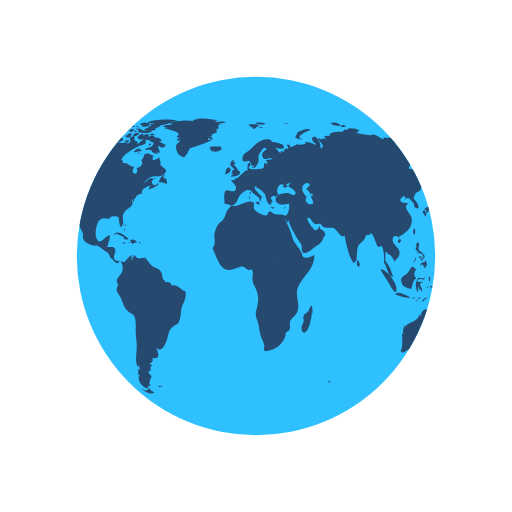
t = 0.00 s
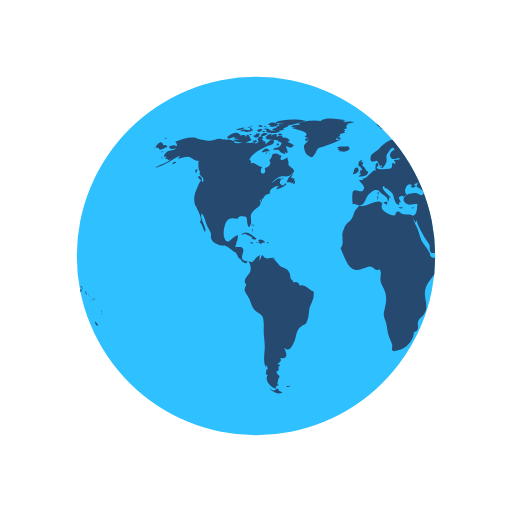
t = 0.50 s
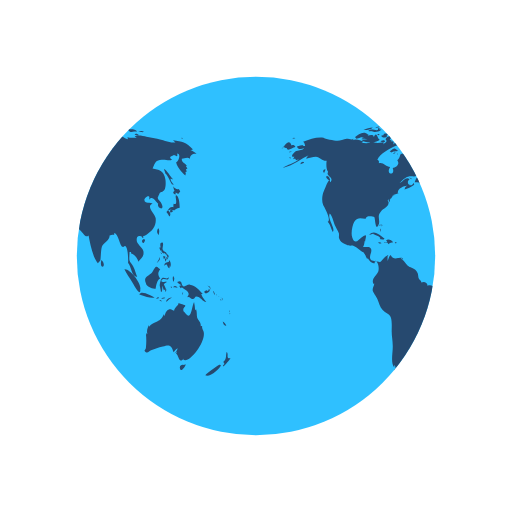
t = 1.00 s
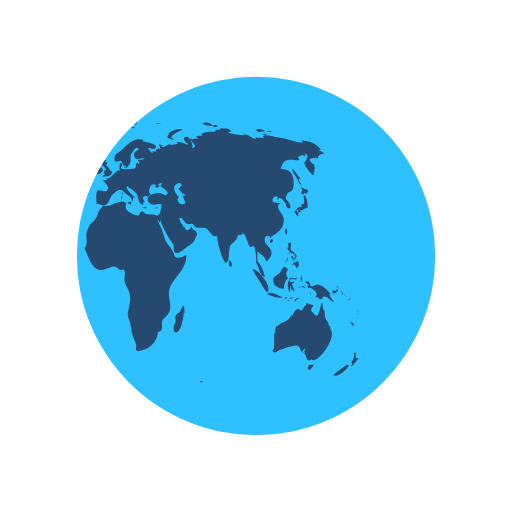
t = 1.50 s

The animated SVG that drew these frames (rendered in a browser with its animation timeline set to each time). Animation: 2 SMIL elements (animateTransform=2); one cycle of 2.00 s, repeats indefinitely.

<svg xmlns="http://www.w3.org/2000/svg" xmlns:xlink="http://www.w3.org/1999/xlink" style="margin: auto; background: #fff; display: block;" width="200px" height="200px" viewBox="0 0 100 100" preserveAspectRatio="xMidYMid">
<defs> <clipPath id="ldio-kqmzmv2f6fa-cp"> <circle cx="50" cy="50" r="35"></circle> </clipPath> </defs>
<circle cx="50" cy="50" r="35" fill="#2fc0ff"></circle>
<g clip-path="url(#ldio-kqmzmv2f6fa-cp)">
  <path transform="scale(2) translate(-25 -25)" fill="#26496f" d="M64.4,74.4c0.3,0.3,0.2,0.3-0.3,0.3C64.1,74.3,64.2,74.5,64.4,74.4z M31.4,75.4c-0.2,0.1-0.3-0.2-0.5,0.1c0.3,0.2,0.6,0.1,0.8-0.1C31.6,75.2,31.6,75.4,31.4,75.4z M84.9,36.9c-0.3,0.2-0.8-0.1-1.1-0.5 c0.1,0.2,0.1,0.6,0.3,0.9c-0.5,0.2-0.2,0.6,0.2,0.7c0-0.1,0-0.3,0-0.4c0.2,0.1,0.4,0.2,0.5,0.3c0.2-0.2,0.2-0.3,0.4-0.5 C85.1,37.2,85,37,84.9,36.9z M85.1,40.6c0-0.6-0.1-2.1-0.6-2.4c-0.6-0.4,0.5,2.1-0.6,1.6c0,0.2-0.1,0.5,0,0.7 c-0.8-0.3-0.9,0.5-1.4,0.9c0.3,0.3,0.4,0.6,0.6,0.9c0.3-0.4,0.2-0.9-0.3-1.2c0.2,0,0.4-0.2,0.6-0.2c0.2,0,0.6,0.2,0.6,0.2 C84.2,41,84.5,40.7,85.1,40.6z M83.7,41c-0.4-0.1-0.7,0.2-0.3,0.6c0.2-0.4,0-0.1,0.3-0.2C83.8,41.2,83.6,41.1,83.7,41z M93.5,62.8 c0.1,0.5,0.3,0.9,0.7,0.8C94.1,63.3,93.8,63,93.5,62.8z M93,71.2c-0.1-0.1-2.5,1.6-2.9,2.1c0.8,0.5,2.9-1.2,3.1-2.1 C93,71.5,92.9,71.2,93,71.2z M95,69.9c-0.4,0.2-0.6,0-0.5-0.4c0,0.1-0.1,0.2-0.1,0.3c0.1-0.5,0.1-0.8-0.1-1.1 c-0.3,0.7,0.1,1.4-0.7,2c0.3,0.3,0.3,0.4-0.1,0.7c0.1,0,0.1,0.1,0.1,0.2C93.9,71.3,95,70.2,95,69.9z M82,50.6 c0.2-0.2,0.3-0.2,0.3-0.5c-0.1,0-0.3-0.1-0.4-0.1C81.9,50.2,81.9,50.4,82,50.6z M82.4,50.6c-0.3-0.4-0.2,0.1-0.1,0.5 c0.2-0.3,0.3-0.5,0.2-0.9C82.5,50.4,82.4,50.5,82.4,50.6z M82.8,49.7c-0.1,0-0.2,0-0.3,0c0,0.1,0.2,0.4,0.2,0.5c-0.1,0-0.1,0-0.2,0 c0.1,0.2,0.1,0.3,0.2,0.5c0.1-0.2,0.1-0.2,0-0.5c0.1,0,0.2,0.1,0.2,0.1C83,50.1,82.9,49.9,82.8,49.7z M81,51 c0.2-0.3,0.3-0.4,0.2-0.8c-0.1,0.5-0.4,0.8-0.6,1.2C80.8,51.3,80.9,51.1,81,51z M81.2,48.6c0.1,0.2,0.1,0.5,0.3,0.3 c0,0.4,0.3,0.6,0.6,0.6c0,0,0-0.1,0.1-0.1c0.1,0.2,0.2,0.3,0.4,0.4c0-0.7-0.6-0.5-0.8-1c-0.2-0.4,0.2-0.9,0-1.4 c-0.5-0.1-0.6,0.3-0.4,1c0,0-0.1-0.1-0.1-0.1C81.1,48.3,81.1,48.4,81.2,48.6z M83.3,52.2c0.1-0.5,0.1-1.1-0.3-1.4c0,0.1,0,0.2,0,0.3 c-0.4,0.2-0.9,0.1-0.9,0.8c0.7-0.7,0.4,0.2,1,0.5c0-0.2,0.1-0.5,0.1-0.7C83.2,52,83.3,52.1,83.3,52.2z M81.5,49.6 c0.1-0.1,0.3-0.1-0.2-0.3C81.4,49.4,81.5,49.5,81.5,49.6z M91.8,57.4c0.1,0.1,0,0.2,0.2,0.1c-0.1-0.2-0.2-0.5-0.3-0.7 C91.6,57,91.7,57.1,91.8,57.4z M90.2,57.3c0.4-0.1,1.1-0.5,0.6-0.9c-0.1,0.4-0.2,0.6-0.4,0.3c-0.1,0-0.5,0.2-0.5,0.3 C89.9,57.2,90,57.2,90.2,57.3z M90.9,56.1c0.1,0.2,0.2,0.3,0.2,0.5c0.1-0.5-0.2-0.8-0.6-0.8C90.7,55.9,90.8,56,90.9,56.1z M90.3,59 c-0.2-0.4-0.7-0.7-1-1.6c0.1,0,0.2,0,0.3,0c-0.7-0.7-1.4-1.7-2.5-1.8c-0.5-0.1-1,0.5-1.3,0.3c-0.5-0.2-0.1-1.4-1.2-0.8 c0.3,0.4,0.6,0.5,0.9,0.6c-0.2,0-0.3,0.1-0.5,0.1c0.1,0.2,0.2,0.4,0.3,0.5c0.1,0,0.2-0.2,0.2-0.2c0.6,0.5,2,1,1,2 c0.6-0.3,0.7,0.4,1.2,0.3c0.4-0.1,0.4-0.5,0.6-0.5C89.2,57.9,89.5,58.9,90.3,59z M93.2,58.5c-0.1,0.1-0.2-0.2-0.2,0.1 C93.3,58.8,93.2,58.6,93.2,58.5z M92.4,57.7c0,0-0.1-0.2-0.2-0.3C92.2,57.6,92.3,57.6,92.4,57.7z M92.9,58c0.1,0.1,0.1,0.1,0.2,0.2 c-0.2-0.2-0.3-0.3-0.5-0.4C92.7,57.8,92.8,57.9,92.9,58z M93.5,59.1C93.6,58.9,93.6,58.8,93.5,59.1z M93.5,58.7c0-0.2,0-0.4-0.2-0.6 C93.3,58.3,93.4,58.5,93.5,58.7z M81,45.9c0.1-0.5,0.2-1-0.1-1.3C80.6,45,80.6,45.5,81,45.9z M94.8,61c0,0,0.1-0.2,0-0.4 C94.7,60.8,94.8,61.1,94.8,61z M94.8,61.2c0.1,0.1,0,0.3,0.2,0.1C94.9,61.1,94.8,61.2,94.8,61.2z M29.5,76.3 c-0.4-0.8-0.5-0.2-0.7-0.2c0.2,0-0.3,0.2-0.3,0.2c-0.2,0-0.6-0.3-0.9-0.4c0.9,0.9,1.9,1.2,2.6,0.7C30,76.6,29.8,76.4,29.5,76.3z M89.6,64.4c0-0.2-0.2-0.3-0.1-0.7c-0.2,0-0.1-0.1-0.3,0c0.1-0.8-0.5-1.1-0.7-1.7c-0.1-0.5,0-1-0.2-1.6c-0.1,0.1-0.1,0.1-0.2,0.2 c0-0.5-0.1-1.1-0.2-1.6c-0.5,0.9-0.5,3.8-1.7,2.2c-0.3-0.5-0.4-0.2-0.4-0.8c0-0.3,0.4-0.5,0.4-0.7c0-0.1-1.1-0.4-1.4-0.5 c0.3,0.3-0.7,0.7-0.8,1.5c-0.5-0.2-0.7-0.4-1.1-0.2c-0.4,0.1-0.7,0.9-0.7,1.1c0,0-0.1,0.1-0.1,0.1c0-0.1,0-0.2-0.1-0.3 c-0.4,0.8-0.6,1.1-1.3,1.4c-0.6,0.3-1.1,0.4-1.6,1c0-0.1,0-0.2,0-0.3c-0.3,0.6-0.5,1.1-0.3,1.8c-0.1-0.1-0.1-0.2-0.2-0.3 c0,0.1,0,0.3,0,0.4c0-0.1-0.1-0.1-0.1-0.2c0.1,1,0.1,1.7,0,2.7c0,0.4-0.6,0.5,0,0.9c0.4,0.2,0.7-0.3,1-0.4c0.8-0.2,1.4-0.5,2.3-0.7 c1.4-0.5,1.7-0.2,2.1,1.1c0.2-0.3,0.5-0.6,0.8-0.8c-0.1,0.4-0.3,0.7-0.6,1c0.2-0.1,0.3-0.2,0.5-0.4c-0.1,0.2-0.1,0.3-0.2,0.5 c0.5,0.2,0.5,2.1,1.5,0.9c0,0.1-0.1,0.1-0.1,0.2C86.9,71.3,90.8,66.1,89.6,64.4z M85.9,71.3c-0.4-0.2-1,0.2-0.7,0.8 c0.2,0.6,0.9-0.4,1.1-0.9C86.2,71.2,86.1,71.2,85.9,71.3z M24.6,44.3c0-0.2,0.2-0.3-0.1-0.5C24.5,44,24.6,44.2,24.6,44.3z M24.2,44.9c0.1,0.1,0.1,0.2,0.1,0.4c0.1-0.2,0.1-0.3,0-0.6C24.1,44.6,24.3,44.8,24.2,44.9z M24.4,43.9c-0.2,0-0.3-0.1-0.3,0.2 C24.3,44.1,24.4,43.9,24.4,43.9z M36.2,56.9c-1-0.3-1.6-1.5-2.7-1.1c0-0.7-0.8-0.9-1.2-0.6c0-0.4-0.4-0.5-0.5-0.8 c-0.1-0.1-0.1-0.7-0.2-1c-0.3-0.7-0.6-0.8-1.2-1.1c-0.6-0.3-0.6-0.2-1.1-0.8c-0.3-0.4-0.6-0.7-1-1c0.1,0,0.2-0.1,0.3-0.1 c-0.9-0.2-1.7,0.6-2.3-0.6c-0.4,0.3-0.4,0.8-0.6,1.2c0-0.3,0-0.7,0-0.9c0.4-0.6-0.1-0.2-0.5,0.1c-0.3,0.2-0.7,0.9-1,1 c0,0-1.6-0.3-1.6-0.3c-0.8-0.7,0.1-1.4-0.1-2.2c-0.2-0.8-1.1-0.3-1.6-0.5c0.2-0.3,0.3-0.7,0.3-1.1c0.1,0,0.1,0,0.1,0.1 c0.2-1.2,0.5-1.7-0.7-0.8c-0.6,0.5-1.3,1.5-1.8,0c-0.3-0.8,0-2.4,0.4-3.1c0.7-1.1,1.6-0.5,2.3-0.6c-0.1-0.7,1.4-0.4,1.6-0.3 c0.2,0.3,0.2,2.8,0.8,1.6c0.5-1-0.4-1.7,0.5-2.7c0.6-0.7,2-1.1,1.3-2.2c0.1,0,0.1,0,0.2,0.1c0-0.2,0-0.3,0.1-0.4 c0,0.4,0,0.4-0.1,0.8c0.3-0.4,0.3-0.4,0.3-0.9c0.1,0.1,0.1,0.1,0.1,0.2c0.2-0.3,0.4-0.5,0.4-0.7c0,0,0.4-0.1,0.6-0.1 c-0.1,0-0.3,0-0.5,0c0.4-0.2,0.8-0.2,1.1-0.4c-0.1,0,0,0-0.2,0c-0.1-0.9,1.4-1.5,1.9-1.4c-0.5,0.2-0.4,0.3-0.6,0.7 c0.5-0.1,1.4-0.5,1.9-0.9c0-0.1-0.1-0.3-0.1-0.4c-0.6,1.2-1.7-0.1-0.8-0.7c-0.7-0.6-1.3,0.5-2,0.8c0.5-0.5,1.1-1.2,1.7-1.3 c0.8-0.2,1.5,0.2,2.2-0.4c1.2-0.9,0.1-1.1-0.6-1.9c0.2-0.5-0.1-0.9-0.2-1.5c-0.5,0.5-1.8,1-1.1-0.3c-0.5,0-0.6-0.4-1.2-0.4 c-1,0-0.4,0.7-1.2,1.3c0.6,0.8-0.3,1.4-0.9,1.5c0.6,1.6-1.5,1.4-0.5-0.2c-0.8,0-1.4-1-2.2-0.7c0-0.6,0.1-0.4-0.3-0.7 c0.5-1.3,2.5-2.2,3.5-2.7c0.3-0.1,1.4-0.2,1.3-0.9c-0.2-1-1.3,0.4-1.7,0.6c0.1-0.2,0-0.2,0.1-0.5c-0.2,0-0.2-0.2-0.6,0 c0.1-0.1,0.1-0.2,0.2-0.3c-0.1,0-0.2,0-0.4-0.1c0.7-0.6-0.4-1-0.8-0.1c0.5,0.5-0.1,0.7-0.5,1c0.1-0.1,0.1-0.2,0.2-0.3 c-0.5-0.2-1,0.1-1.6,0c-0.4-0.1-0.7-0.4-1.2-0.1c0,0,0.1,0.1,0.1,0.1c-0.4,0.1-1.1,0.1-1.7,0c0.1-0.1,0.3-0.1,0.4-0.2 c-0.6-0.3-1.5-0.7-2.1-0.3c0.1-0.1,0.1-0.2,0.2-0.3c-0.4,0.3-0.9,0-1.4,0c-0.6,0.1-1.2,0.4-1.8,0.4c-0.6,0-2.5-0.4-2.7-0.6 c-1.3-0.2-2.7,0.3-4,0.8c0.3,0.2,0.3,0.4,0.4,0.8c-0.2,0-0.3,0-0.5,0c0.1-0.1,0.1-0.1,0.2-0.2c-0.4,0-0.9,0.2-1.3,0.3 c0.2,0.7,0.9,0.5,1.4,0.3c-0.3,0.5-0.9,0.4-1.5,0.6c-0.5,0.2-1.4,1.3-0.4,1.1c-0.1,0.1-0.1,0.3-0.3,0.5c0.2-0.1,0.3-0.1,0.5-0.1 c0,0.1,0,0.1-0.1,0.2c0.1,0,0.1-0.1,0.2-0.1c0,0.1,0,0.1,0,0.2c0.2-0.1,0.4-0.1,0.6-0.2c-1,0.9-2.2,1-3.2,1.7 c2.1-0.4,3.5-1.8,5.4-2.6c-0.3,0.1-0.7,0.4-0.8,0.8c0.8-0.2,1.2-0.4,1.9-0.4c0.8,0.1,1.3,0.9,2.1,0.8c-0.1,0.6-0.1,1.8,0.3,2.2 c-0.6,0.8,1.3,1,0.4,2c-0.2-1.2-0.9,1-1.2,1.6c-0.4,0.8-0.5,2-0.2,2.8c0.2,0.4,1.7,3,0.9,3.3c0.6,0.7,0.6,1.2,1,2 c0.6-0.7-1.1-2.5-0.6-3.6c0.4,0.2,0.8,1.8,1,2.3c0.2,0.4,0.6,1.1,0.8,1.6c0.1,0.7-0.2,0.6,0.2,1.3c0.2,0.4,0.9,0.7,1.3,0.9 c0.5,0.3,1,0.1,1.3,0.2c0.8,0.3,1.4,1.1,2.1,1.3c0,0-0.1,0-0.1,0c0.4,0.5,0.5,0.9,0.7,1.3c0.1-0.1,0.1-0.1,0.1-0.2 c0.4,0.6,0.9,1.2,1.4,1c-0.1-0.8,0.3-0.4,0.5-0.1c0.3,0.5,0.3,1.3,0.2,1.7c-0.2,0.7-1.6,1.6-0.9,2.5c0-0.1,0.1-0.1,0.1-0.2 c0,0.6-0.4,0.8-0.3,1.5c0.1,0.3,0.7,1.2,0.9,1.6c0.3,0.7,0.5,1.6,1,2.1c0.5,0.6,1.3,0.7,1.6,1.4c0.3,0.7,0.2,2,0.2,2.8 c0,1,0.2,1.8,0.2,2.7c0.1,1.2-0.5,3.5,0.3,4.4c0-0.2,0-0.3,0-0.5c0.3,0.3,0.2,0.4,0.3,0.9c-0.1,0-0.2-0.1-0.3-0.1c0,0.5,0,0.6-0.1,1 c0.1,0,0.3,0.1,0.4,0.1c-0.8,1.1,0.7,2.6,1.6,2.7c-0.1-0.5,0.1-0.6,0.6-0.6c-0.6-0.4-0.2-0.6-0.2-1c0-0.2,0.3-0.7,0.3-0.7 c0-0.2-0.3-0.5-0.3-0.4c0-0.1-0.3-0.3-0.3-0.6c0-0.2,0.4-0.2,0.4-0.2c0.1-0.5-0.2-0.7,0.3-1c0-0.1-0.1-0.1-0.1-0.2 c-0.8,0,0-0.5,0-0.4c0.1-0.3,0.5-0.3,0.1-0.9c1.8,0.4,1.2-1.1,0.8-2c1,0.9,1.4,0,1.9-1c0.6-1.3,0.3-2.4,1.5-3.2 c0.7-0.5,0.7-0.1,1.1-1c0.3-0.8,0.3-1.4,0.4-2.2C35.4,59.7,36.6,58.3,36.2,56.9z M24.2,26.2c-0.2,0-0.3-0.1-0.5,0 C23.9,26.6,23.9,26.3,24.2,26.2z M22.4,25.3c-0.2,0.1-0.4,0.2-0.5,0.3c0.4,0.1,0.8,0,1.2,0c-0.2,0-0.4,0.2-0.6,0.2 c0.5,0,1.7,0,2-0.5c-0.2,0-0.3,0-0.4,0c0-0.1,0-0.2,0.1-0.3c-0.4,0.1-0.3-0.1-0.4,0.4C23.3,25.5,22.8,25.2,22.4,25.3z M24.2,27.3 c-0.5-0.1-0.6-1.9-1.2-0.5c0-0.6-0.7-0.4-1.2-0.3c0.1-0.1,0.1-0.1,0.2-0.2c-0.5-0.1-1.1,0.2-1.5,0.5c0.2,0,0.4,0.1,0.7,0.1 c-0.2,0-0.4,0.1-0.6,0.1c0.3,0.2,0.8,0.1,1.2,0.2c-0.4,0-0.8,0.1-1.2,0.1C21.2,28.1,23.6,27.9,24.2,27.3z M24,24.9 c0-0.3-0.3-0.1-0.7,0C23.6,25,23.8,24.9,24,24.9z M21.6,25.4c0.4-0.1,0.9-0.1,1.2-0.5c-0.6,0-1.2,0.2-1.8,0.5 C21.2,25.4,21.4,25.4,21.6,25.4z M32.4,34.8c-0.1,0-0.2,0.2-0.3,0c0,0,0.1-0.1,0.1-0.1c-0.1,0-0.3,0-0.4,0c0.2-0.2,0.3-0.5,0.5-0.7 c-0.6,0.1-1.2,1.1-1.3,1.6c0.3,0,0.7,0,1,0.1c-0.1,0.1-0.1,0.1-0.2,0.2c0.1-0.1,0.4-0.2,0.5-0.3c0,0.1,0,0.2-0.1,0.4 c0.4,0,0.5-0.3,0.4-0.7c-0.1,0-0.1,0-0.2,0.1c0-0.1,0.1-0.2,0.1-0.3C32.6,34.9,32.5,34.9,32.4,34.8z M14,35c0.7,0.6,0.5-0.1,0.2-0.5 C13.7,34.1,13.5,34.6,14,35z M19.6,27.1c0.8-0.1,1.5-0.7,2.3-0.8c-0.9-0.9-1.9,0-2.6,0.5C19.5,26.8,19.5,27,19.6,27.1z M27.7,29.4 c-0.8-0.6-0.7-0.5-1.6,0.2c0.1,0,0.4,0.2,0.3,0.2C27,29.4,27.6,29.7,27.7,29.4z M13.3,33.1c-0.2,0.2-0.3,0.4,0,0.7 c0.1-0.2,0.2-0.5,0.3-0.7C13.4,33.1,13.4,33.1,13.3,33.1z M27.5,30.1c0.1,0,0.1,0.3,0.2-0.1C27.6,30,27.6,30.1,27.5,30.1z M29.8,36 c-0.1,0,0-0.3-0.2-0.1c0.3,0.2,0.2,0.2,0.6,0.1C30.1,36.1,29.9,36.1,29.8,36z M26.7,30c0.2,0,0.3,0.1,0.6-0.2 C27,29.8,26.9,29.9,26.7,30z M30.5,35c-0.2-0.2-0.3-0.3-0.6-0.3C30.1,34.9,30.3,34.9,30.5,35z M27,25.3c0,0.2,0.1,0.2,0,0.5 c0.7,0.2,2.2,0.4,2.7-0.2c-0.7-0.3-1.4,0.1-2.1-0.2c0,0,0.1-0.1,0.1-0.1c-0.4-0.2-0.8-0.3-1.3-0.1C26.7,25.3,26.8,25.3,27,25.3z M26.8,24.9c0.2,0,0.3,0,0.5,0C27.2,24.8,26.9,24.9,26.8,24.9z M27.5,24.4c0.1,0,0.2,0,0.4,0c-0.1,0.1-0.2,0.1-0.3,0.2 c0.6,0.4,1.2,0,1.8-0.2c-0.5-0.6-1.3-0.6-2-0.2C27.3,24.4,27.4,24.2,27.5,24.4z M26.3,25.8c0.2,0,0.3,0.1,0.5-0.1 C26.6,25.6,26.1,25.4,26.3,25.8z M27,24.8c-0.1-0.2-0.1-0.3-0.5,0C26.8,24.9,26.8,24.7,27,24.8z M29.7,26.4c0.1,0,0.3,0,0.5,0 c-0.2-0.3-0.6-0.4-0.9-0.2C29.4,26.5,29.4,26.4,29.7,26.4z M26.9,26c-0.5-0.1-0.9,0.1-1,0.7c0.5-0.1,1-0.3,1.4-0.6 C27.1,26.1,27,26,26.9,26z M31.5,27.3c-0.4-0.3-0.7-0.5-1.2-0.4c-0.2-0.6-0.9-0.4-1.3-0.2c0.3-0.8-0.6-0.5-1-0.2 c0-0.1,0-0.1-0.1-0.2c0.1-0.1,0.2-0.1,0.3-0.2c-0.6,0-1.1,0.2-1.4,0.8c0.1,0,0.2,0,0.3,0C27.1,27,27,27,26.9,27.1 c0.6,0.3,2.7,0.1,2.5,0.6c0.8,0.1,0.7,0.4,0.2,0.9c-0.3,0.3-0.9,0.1-1.3,0.6c0.5,0.2,0.9-0.2,1.4,0.3c0,0-0.1,0.1-0.1,0.1 c0.4,0.3,0.8,0.5,1.2,0.5c-0.1-0.2-0.2-0.5-0.4-0.7c1.4,1.5,0.5-0.9,0.4-0.7c0.3-0.6,0.9,0.8,1.6-0.4c-0.5-0.1-0.8-0.5-1.3-0.6 c0.2-0.1,0.3-0.1,0.5-0.2C31.6,27.5,31.5,27.4,31.5,27.3z M25.7,24.7c0.2,0.1,0.4,0.1,0.6,0.1c-0.1-0.4-0.5-0.5-0.9-0.3 c0.1,0,0.1,0,0.2,0.1c-0.1,0-0.2,0.1-0.3,0.1C25.4,24.7,25.5,24.7,25.7,24.7z M29,24c0.5,0.1,0.9,0.1,1.4,0.1 c-0.3,0.1-0.7,0.1-1,0.1c0.1,0.2,0,0.1,0.2,0.3c-0.2,0.1-0.5,0.2-0.8,0.3c0.2,0.1,0.3,0.2,0.4,0.3c-0.4-0.2-0.8,0-1.1,0.3 c0.7,0.1,1.9,0.3,2.5-0.2c-0.1,0-0.2,0-0.4,0c0.4-0.3,1-0.4,1.2-0.7c-0.1,0-0.2,0-0.3,0c0.9,0,1.8-0.4,2.7-0.6c-0.1,0-0.3,0-0.4,0 c0.4-0.1,0.9-0.1,1.3-0.3c-1.6-0.4-4.4-0.4-5.9,0.3C28.9,23.8,28.9,23.9,29,24z M29.5,28.2c-0.2-0.3-0.3-0.3-0.5,0.2 C29.3,28.4,29.4,28.3,29.5,28.2z M24.4,24.6c-0.2,0-0.4-0.1-0.6,0.1C24,24.7,24.2,24.6,24.4,24.6z M25,27.4c-0.2,0-0.4,0-0.7,0.2 c0.3,0.2,0.6,0.2,0.9,0.1C25.2,27.4,25.1,27.5,25,27.4z M24.4,26.5c0.4,0.5,0.9,0.5,1.3,0c-0.1,0-0.2-0.1-0.2-0.1 c0.2-0.1,0.2-0.1,0.3-0.3c-0.4,0-0.9-0.1-0.9,0.3C24.7,26.4,24.6,26.5,24.4,26.5z M25.3,25.7c0.4,0.2,0.9-0.1,0.9-0.5 c-0.4,0-0.8,0-1.1,0.4C25.5,25.4,25.3,25.7,25.3,25.7z M78.1,46.7c-0.7,0.3-0.2,0.9,0,0.7C78.4,47,78.4,46.8,78.1,46.7z M24.7,46.8 c0.2,0,0.3,0,0.4-0.2c-0.8-0.5-2-1.9-3-0.7c0.3-0.1,0.6-0.2,0.9-0.3c0,0-0.1,0.1-0.1,0.1c0.6,0.3,1,0.3,1.4,0.8 c-0.1,0.1-0.1,0.2-0.2,0.2C24.3,46.7,24.5,46.8,24.7,46.8z M55.7,40.5c-0.1,0.1-0.2,0.1-0.4,0.1c0.4,0.2,0.3,0.1,0.6-0.2 C55.9,40.4,55.8,40.4,55.7,40.5z M49.5,32.8c0.1-0.4,0.2-0.6-0.3-0.4C49.2,32.7,49.3,32.7,49.5,32.8z M48.9,38.1 c0-0.3,0.1-0.4,0-0.7C48.6,37.7,48.8,37.8,48.9,38.1z M45.1,32.6c0.1-0.1,0.1-0.3,0.2-0.1c0,0.1,0.4,0.4,0.4,0.6 c0,0.4-0.6-0.1-0.3,0.6c-0.1,0-0.2,0.1-0.3,0.1c0.1,0,0.3,0.2,0.5,0.2c-0.2,0.1-0.4,0.3-0.6,0.5c0.7,0,1.9,0,1.9-1 c-0.6-0.2-0.6-1-1.2-1.2c0.2-0.2,0.2-0.5,0.3-0.6c-0.2,0-0.3,0-0.5,0c0.1-0.1,0.2-0.3,0.3-0.4C45,31.2,44.9,32,45.1,32.6z M53.3,40.5c-0.2,0-0.2,0.1-0.4-0.1c0,0.1,0,0.1,0,0.2c0.3,0.1,0.5,0.2,0.8,0C53.5,40.5,53.5,40.5,53.3,40.5z M41.5,27.3 c-0.3,0-0.6,0-0.9,0c0-0.1,0.2-0.4,0.2-0.4c0.3,0.3,0.4,0.3,0.8,0.3c-0.2-0.3-0.2-0.4-0.6-0.6c0.1,0,0.3,0,0.5,0 c-0.1-0.1,0-0.2-0.2-0.4c0.3,0,0.5-0.1,0.7-0.2C42,26,42,26,41.9,26c0.2,0,0.3,0,0.5,0c-0.1-0.1-0.2-0.2-0.2-0.3 c0.3-0.2,0.3-0.2-0.1-0.5c0.2,0,0.5-0.1,0.7-0.1c-0.3-0.4-0.2-0.7,0.3-0.9c-0.2,0-0.3,0-0.5,0c0.5,0,1-0.2,1.6-0.3 c-0.6-0.3-1.5-0.1-2.1,0c0.1-0.1,0.2-0.1,0.2-0.2c-0.6-0.1-1.3-0.1-1.9-0.1c0.7,0,1.5,0.1,2.2-0.1c-1.4-0.2-3.8-0.7-5,0.1 c0.1,0,0.3,0.1,0.4,0.1c-1.6-0.3-3.3-0.2-4.8,0.4c0.2,0,0.3,0.1,0.5,0.1c-0.6,0.3-1.4,0.1-1.9,0.5c0.4,0.1,0.8,0.2,1.2,0.2 c-0.3,0-0.7,0-1,0.1c0.2,0.2,4.1,0.7,2.5,1.7c0.3,0.1,0.5,0.2,0.8,0.4c-0.9-0.5-1,0.9,0,0.2c-0.6,1-1.2,0.7-0.8,2.1 c0.2,0.7,0.5,0.9,0.9,1.1c0.7,0.4,0.6,0.2,1.1-0.4c0.1-0.1,0.4-0.9,0.6-1.1c0.4-0.3,0.8-0.2,1.1-0.4C39.3,28.2,40.4,27.9,41.5,27.3z M25.3,47.4c0.3,0.1,0.4-0.1,0.6,0.3c0.2-0.4,0.6-0.3,0.9-0.4c-0.3-0.4-0.9-0.7-1.4-0.4c0.2,0.2,0.1,0.2,0.3,0.4 c-0.2,0-0.3,0.1-0.6,0C25,47.6,25.1,47.4,25.3,47.4z M80.8,58.3c0.1,0,0.2-0.1,0.3-0.1C81,58,80.7,58,80.5,58.4 C80.6,58.4,80.7,58.3,80.8,58.3z M82.5,56.6c-0.2-0.4-0.3-0.7-0.5-1.1c0.2-0.1,0.3-0.3,0.5-0.3c0-0.1,0-0.1,0-0.2 c-0.4,0.2-1.4,0.1-0.8-0.4c0.5-0.4,1.2,0.5,1.3-0.5c-0.4,0.6-0.9,0-1.3,0.2c-0.3,0.2-0.5,1.1-0.5,1.5c0,0,0.3,1.2,0.2,1.2 c0.4,0.2,0.2-0.9,0.4-1.2c0,0.4,0.1,0.6,0.2,0.9c0.1-0.1,0.2-0.1,0.3-0.2c-0.1,0.3,0,0.3,0,0.5C82.5,56.9,82.4,56.8,82.5,56.6z M78.5,55.3c0.1,0.8,1.5,1.1,1.9,1.1c0.1-0.7,0.3-1.8,0.9-2c-0.6-0.8-0.4-1.3,0-1.8c-0.4-0.2-0.5-0.6-0.8-0.5 c-0.3,0.1-0.6,0.9-0.8,1.1C79.1,53.9,77.9,54,78.5,55.3z M85.8,57.1c-0.1,0.1-0.2,0-0.2,0.5C85.8,57.4,85.7,57.2,85.8,57.1z M83.6,56c-0.1,0-0.2,0-0.3,0C83.6,56.5,83.5,56.1,83.6,56z M81.6,58.9c-0.1-0.2-0.1-0.4-0.5-0.3C81.3,58.8,81.4,58.8,81.6,58.9z M82.3,58.2c-0.1-0.2-0.5-0.1-0.8,0.1C81.7,58.4,82,58.3,82.3,58.2z M78.7,58c0.5,0.1,1,0.2,1.5,0.1c-0.6-0.3-2.6-1.5-3-0.6 C77.7,57.7,78.2,57.8,78.7,58z M77.4,56.5c0.3-1-2-4.1-3.1-3.9c0.4,0.9,1,1.6,1.5,2.5C76,55.4,77.5,58.3,77.4,56.5z M84.2,56.1 c0.2,0.1,0.3,0,0.5,0.2c-0.2-0.5-0.6-0.6-0.9-0.2C84,56.1,84.1,56.1,84.2,56.1z M83.9,55.1c0.1-0.4,0.3-0.8-0.1-1.2 C83.7,54.3,83.7,54.7,83.9,55.1z M82.7,58.8c0.2-0.3,0.6-0.5,0.9-0.7c-0.5,0-1,0.2-1.2,0.8C82.5,58.9,82.6,58.9,82.7,58.8z M44.1,33.6c-0.1,0.1-0.1,0.3-0.2,0.4c0.4,0.1,1.4-0.5,1.1-1C44.7,32.3,44,33,44.1,33.6z M41.8,29.6c0.5,0.1,1.1-0.1,1.5-0.5 c0-0.1-0.2-0.4-0.2-0.5c-0.6,0.1-1.9-0.2-2.3,0.3c0.2,0,0.3,0.1,0.5,0.1c-0.1,0-0.2,0.1-0.4,0.2c0.2,0.1,0.3,0.1,0.5,0.2 c-0.1,0.1-0.2,0.1-0.2,0.2C41.4,29.5,41.6,29.5,41.8,29.6z M48.7,38.5C48.8,40.2,49,37.2,48.7,38.5z M50.5,39.4 c-0.2,0-0.4,0.1-0.6,0c0.1,0.3,0.4,0.5,0.7,0.6C50.7,39.5,50.6,39.5,50.5,39.4z M24.1,47.3c-0.1,0.1-0.2-0.1-0.2,0.1 c0.3,0.2,0.3,0.2,0.6,0.1C24.4,47.3,24.3,47.4,24.1,47.3z M70,51c-0.1-0.1-0.1-0.1-0.2-0.2C69.3,52.7,70.9,52.3,70,51z M61,60.2 c0-0.2-0.1-0.4-0.2-0.6c-0.1,0.3-0.3,0.5-0.4,0.7c-0.1,0.8-0.9,0.8-1.1,1.4c-0.2,0.4,0.1,0.7,0,1.1c-0.1,0.4-0.3,0.6-0.4,1 c-0.1,1.2,0.5,1.5,1.1,0.7c0.5-0.7,0.9-2.6,0.9-3.5c0,0.1,0.1,0.2,0.1,0.2C61.1,60.9,61,60.6,61,60.2z M74.3,48.1 c-0.9,0.8-1-2.4-2-2.6c0,0.2,0,0.2,0,0.4c-0.3-0.1-0.5,0-0.9,0.1c0.1,0.9-1.3,1.5-1.5,2.2c-0.2,0.6-0.2,2.1-0.3,2.7 c-0.1,0.1-0.3,0.4-0.5,0.5c-1-1.2-1.5-3.8-1.8-5.4c-0.6,0.6-1.1-0.6-1.6-1c-0.5-0.5-0.4-0.4-1.1-0.5c-0.5-0.1-0.9,0.1-1.3-0.1 c-0.4-0.2-0.5-0.6-0.8-0.7c-0.3-0.1-0.5,0.2-1,0c-0.7-0.3-0.8-1.5-1.5-1.1c0.1,0.9,0.8,1.3,1,2.1c0-0.2,0.1-0.4,0.1-0.5 c0.1,1.3,1,0.8,1.4-0.1c-0.1,0.9,0.5,0.7,0.8,1.1c0.4,0.8,0.2,0.6-0.1,1.2c-0.4,1-0.6,1.2-1.5,1.7c-0.6,0.4-2,1.9-2.6,1.1 c-0.3-0.4-0.1-0.9-0.2-1.3c-0.2-0.5-0.7-1-0.9-1.4c-0.4-0.8-1.8-3-1.6-3.7c0,0.3-0.2,0.5-0.2,0.7c-0.2-0.3-0.4-0.5-0.5-0.9 c0.1,0.8,0.6,1.5,0.9,2.2c0.3,0.7,0.4,1.4,0.7,2.1c0.3,0.7,2,2.5,1.7,3c0.5,0.9,1.8,0.2,2.4-0.1c0.1,3.4-3.7,4.9-3.4,7.8 c0.1,1.4,0.7,2.7-0.3,3.9c-0.7,0.8-1,0.7-1.1,1.7c0,0.5,0.2,0.8-0.1,1.3c-0.1,0.2-0.6,0.3-0.7,0.5c0,0.1,0,0.5-0.1,0.7 c-0.2,0.5-0.5,1.1-0.9,1.5c-0.5,0.6-0.9,0.8-1.4,1c-0.2,0.1-1.4,0.4-1.5,0.4c-0.6-0.2-0.2-0.7-0.3-1.2c-0.2-0.8-0.6-1.4-0.8-2.2 c-0.2-0.9-0.2-1.6-0.5-2.5c-0.3-0.8-0.5-1.3-0.2-2.2c0.3-1.4,0.5-2.2,0.1-3.5c-0.3-1-0.9-1.5-0.9-2.5c0-0.8,0.3-1.3-0.2-1.9 c-0.9,0.6-1.1-0.8-2.2-0.5c-0.7,0.2-1.9,0.8-2.6,0.6c-1.5-0.3-2.2-3.1-2.8-4.2c0.8-0.8,0.2-2.2,0.4-3c0.1-0.4,0.4-1.2,0.6-1.5 c0.4-0.6,0.9-0.7,1.2-1.3c0.5-0.8,0.3-1.3,1-2c0.8-0.9,0.3-0.3,1.4-0.5c0.9-0.1,2.7-1.4,3.4-0.6c0.1,0,0.2-0.1,0.2-0.1 c-0.2,0.8-0.3,1.2,0.3,1.7c0.5,0.4,1.7,1.1,2.2,0.8c0.1,0,0-0.6,0.5-0.7c0.2-0.1,0.7,0.4,0.9,0.5c0.5,0.2,1.7-0.1,1.9,0.3 c0.9,0.2,1-1.5,1-2.3c-0.6,0-1.4,0.3-1.9,0.1c-1.2-0.5-0.9-1.5,0-1.9c0.4-0.2,1.1-0.3,1.6-0.3c0.4,0,1,0.7,1.4,0.3 c0.6-0.6-0.9-1.3-1.3-1.6c0.3-0.4,0.2-0.2,0.2-0.5c0.1-0.1,0.2-0.1,0.4-0.2c-0.4-0.1-1.6,0.5-0.6,0.6c-0.4,0.4-0.8,0.5-1.1,0.1 c0.1-0.1,0.2-0.1,0.3-0.2c-1-0.9-1.9,1.4-1,1.8c-0.2,0.1-0.5,0.3-0.7,0.5c-0.2-0.4-0.3-0.3-0.7-0.2c0.1,0.1,0.1,0.1,0.2,0.2 c-0.3-0.1-0.2,0.1-0.4-0.1c0,0.5,0.2,0.7,0.4,1.1c-0.1,0-0.2-0.1-0.3-0.1c0.1,0.2,0.1,0.2-0.1,0.2c0,0.1,0.1,0.2,0.1,0.4 C52,40,52,38.4,51.7,37.9c-0.3-0.5-1.4-1.3-1.6-1.2c-0.1-0.2,0-0.2,0-0.3c-1.3,0,1.2,2,1.3,2.3c-0.7-0.5-0.1,0.3-0.7,0.8 c0.3-1-0.8-1.3-1.3-1.8c-0.6-0.6-0.2-0.5-0.9-0.6c-0.5-0.1-1.1,0.5-1.3,0.7c-0.8,0.6-0.7,1.7-1.5,2.2c-0.8,0.5-1.1-0.4-1.8-0.1 c-0.1-0.5-0.2-2.3,0.1-2.6c0.4-0.5,1.5,0.4,1.9-0.1c0.7-0.8-0.5-1.5-0.8-2c0.3,0,0.5-0.1,0.8,0c0-0.1-0.1-0.3-0.1-0.4 c0.5,0.3,0.9-0.3,1.2-0.6c0.3-0.3,0.8-0.7,1-0.9c0.1-0.2,0.3,0.2,0.4-0.1c0,0-0.1-0.3-0.1-0.4c0.2-0.4-0.2-0.8,0.5-1 c0,0.1,0.1,0.4,0.1,0.5c-1.1,0.9,1.1,0.8,1.5,0.7c0.6-0.1,0.7,0.1,1.1-0.3c0.2-0.2-0.2-1.4,0.7-0.6c0-0.2,0-0.3,0-0.5 c-0.2-0.1-0.1-0.1-0.3-0.3c0.5-0.2,0.9,0,1.3-0.3c-0.6-0.4-1.5,0.5-1.9-0.3c-0.4-0.7,0.2-1.2,0.8-1.5c-0.5-0.8-0.9,0.1-1.2,0.5 c-0.7,0.9-0.3,0.8-0.4,1.8c0,0.2-0.6,1.4-0.9,1.3c-0.4-0.1-0.7-1.2-1-1.4c-0.3-0.1-1.5,0.8-1.2-0.8c0.1-0.6,1.1-1,1.6-1.5 c1-1.1,2.6-2.5,4.1-1.6c-0.1,0-0.2,0.1-0.3,0.1c0.4,0.2,2.3,0.3,2.6,0.9c0.4,1-1.2,0.3-1.6,0.4c0.5,0.3,0.5,0.9,1.1,1 c-0.1-0.1-0.1-0.2-0.2-0.3c0.2,0,0.6,0,0.9,0c-0.1-0.1-0.1-0.2-0.2-0.3c0.3-0.3,0.6-0.4,0.9-0.2c0-0.3-0.1-0.6-0.3-0.9 c0.4,0,0.6,0.1,0.8,0.3c-0.1,0-0.2,0-0.3,0c0.4,0.6,1.1-0.3,1.9-0.4c-0.1,0.1-0.1,0.1-0.2,0.2c0.5,0,1.2-0.1,1.6-0.3 c-0.1-0.1-0.2-0.1-0.3-0.2c0.6-0.2,1.5,0.2,2.1,0.5c0-0.1,0.1-0.1,0.1-0.2c-0.7-0.3-1.2-1.5-0.2-1.4c0.5,0,1.4,1.7,1,2.2 c0.4,0,0.5-0.1,0.6-0.5c-0.4-0.4-0.6-0.8-1-1.2c0.1-0.1,0.2-0.1,0.3-0.2c-0.1-0.1-0.1-0.2-0.2-0.2c0.2,0.2,0.4,0.4,0.6,0.6 c-0.1-0.1-0.1-0.2-0.2-0.2c0.4-0.2,0.8-0.2,1.2,0c-0.3-0.2-0.3-0.4-0.5-0.6c0.4-0.1,0.9-0.1,1.3-0.1c-0.1-0.1-0.2-0.1-0.3-0.2 c0.6-0.7,1.8-0.5,2.7-0.6c0.1-0.4,0.5-0.5,0.9-0.3C68.1,25,68,25,67.9,25c0.7,0.2,1.8-0.1,2.3,0.6c-0.2,0.1-0.5,0.3-0.7,0.4 c1.1,0.1,2.1,0.5,3.2,0.4c-0.1-0.1-0.1-0.2-0.2-0.2c1.1,0,1.5,0.7,2.5,1c0-0.1-0.1-0.2-0.1-0.4c0.6,0.2,1.2,0.1,1.8,0.1 c-0.1-0.1-0.3-0.2-0.4-0.3c0.5-0.3,1.7-0.1,2.3,0.1c0.7,0.2,1.4,0.2,2.1,0.4c1.1,0.2,2.5,0.9,3.6,0.7c-0.2-0.1-0.3-0.2-0.5-0.4 c1.8,0.3,2.5,0.3,3.9,1.8c-0.2,0-0.2,0.1-0.5,0.1c0.4,0.2,0.9,0.4,1.2,0.8c-0.6-0.2-1.3,0.2-1.3,0.9c-0.5-0.4-1.1,0-1.6,0 c0,0.9,0.6,0.7,1,1.4c-0.1,0-0.1,0-0.2,0c0.1,0.2,0.2,0.3,0.3,0.5c-0.1,0.1-0.2,0.1-0.3,0.2c0.1,0.1,0.1,0.3,0.2,0.4 c-0.1,0-0.2,0.1-0.3,0.1c0.2,0.4,0,0.4,0,0.7c-0.7-0.7-1.6-1.6-1.8-2.6c0.5-0.2,1-1.7,0.2-1.7c0.2,1-0.4,0.2-0.7,0.3 c-0.4,0.2-1.1,0.3-0.3,0.9c-0.6,0.3-1.3-0.1-2,0c-1.2,0.1-1.2,0.4-1.8,1.7c1.2,0.2,2.2,0.4,2.5,2.1c0.1,0.6,0.1,1.6-0.2,2.1 c-0.4,0.5-0.6,0.3-0.9,0.6c0,0-0.4,0.9-0.4,0.9c0.1,0.5,0.3,0.4,0.6,0.9c1.1,1.9-0.9,1.2-0.5,0.3c-0.2-0.2-0.7-0.8-0.7-0.8 c-0.4-0.2-0.5-0.6-1.1,0c0.4-1.3-0.9-0.4-0.9,0c0,0.9,1.3,0.4,1.6,0.8c-1.4,0.4,0.5,2.1,0.6,2.8c0.2,1.5-0.7,2.5-1.6,3.1 c-0.3,0.2-0.4,0.3-0.8,0.4c-0.1,0,0.1,0.4-0.1,0.4c-0.1,0-0.2-0.3-0.2-0.3c-0.1,0-1-0.5-1,0.7c0,0.8,1.1,1.3,1.3,2.1 c0.2,1.1-0.4,1.4-1,2.1c0-0.5-0.9-1.6-1.4-1.6c0-0.1,0-0.2,0-0.3c-0.1,0-0.2,0-0.3,0c0,0.6-0.1,1.2,0,1.7c0.1,0.4,0.5,0.7,0.7,1.1 c0.4,0.8,0.5,1.3,0.8,2.1c-1.2-0.2-1.1-2-1.8-2.8c0,0.1,0,0.2,0,0.2C75.1,51,75,47.7,74.3,48.1z M53.6,51.4 c-0.1-0.1-0.1-0.1-0.2-0.2C53.5,51.3,53.5,51.4,53.6,51.4z M61.2,39.7c-0.1-0.7-0.4-0.9-0.5-1.5c0.3,0.1,0.3,0,0.5,0 c-0.2-0.4-0.5-0.6-0.5-0.1c-0.1-0.7-0.6-0.8-0.9-1.4c0.1,0,0.2,0,0.3,0c0.2-0.4-0.1-0.3,0.4-0.3c0.1-1-1-0.7-1.3-0.2 C58.7,37,59.4,38,60,38.5C59.1,39.1,60.4,40.4,61.2,39.7z M50.4,24.2c0.4,0.2,1,0.2,1.5-0.1c-0.6-0.2-1.4-0.2-2-0.1 C50.1,24.2,50.2,24.2,50.4,24.2z M51,25c0.1,0,0.3-0.1,0.4-0.1c-0.3-0.1-0.5-0.1-0.8-0.1c0.1,0.3,0.1-0.1,0,0.2 C50.8,24.9,50.9,24.9,51,25z M49.1,24.8c0.1,0,0.2,0.1,0.3,0.1c-0.1,0-0.1,0.1-0.2,0.1c0.7,0.5,0.8-0.4,1.5-0.5 c-0.9-0.3-1.4-0.2-2.2-0.2C48.7,24.5,48.9,24.7,49.1,24.8z M27.1,47.3c0.1,0.1,0,0.4,0.4,0.1C27.4,47.3,27.3,47.3,27.1,47.3z M55.6,24.1c0.3,0.1,0.6,0,0.9-0.1c-0.5,0-0.8,0-1.3,0C55.5,24,55.7,24.2,55.6,24.1z M57.7,26.9c0.4,0.2,0.9,0.4,1.4,0.3 c-2-0.4,1.3-1.7,1.6-1.9c-0.7-0.3-1.8,0.1-2.5,0.5c-0.1,0.2,0,0.1-0.3,0.4c0.1,0,0.1,0,0.2,0C57.7,26.4,57.7,26.6,57.7,26.9z M65.1,24.4c0.5,0.1,1,0.2,1.5,0.2c-0.4-0.6-1.5-0.9-2.1-0.4C64.7,24.1,64.8,24.3,65.1,24.4z M75.7,25.8c0.3-0.1,0.7-0.1,1.1-0.1 c-0.3-0.5-1.3-0.5-1.8-0.4C75.2,25.7,75.4,25.8,75.7,25.8z M67.6,24.6c-0.5-0.2-0.9-0.4-1,0.2C67,24.8,67.5,24.8,67.6,24.6z M76.6,26.1c-0.2,0.1-0.2,0-0.3,0.2c0.3,0.1,0.6,0.1,0.8,0.1C77,26.2,76.8,26.1,76.6,26.1z M5,29.1C5,29.1,5,29.1,5,29.1z M7.7,27 c-0.2-0.1-0.3-0.2-0.6,0.1C7.3,27.1,7.5,27,7.7,27z M82.3,33.9c0.6,0.5,0.9,1.6,1.4,2.3c0-0.1,0-0.2,0-0.3c0.1,0.1,0.2,0.2,0.3,0.2 c-0.3-0.4-0.7-0.7-0.7-1.2c0.2,0,0.3,0.1,0.5,0.1c-0.6-0.6-1.2-1.8-1.8-2C82.1,33.3,82.2,33.4,82.3,33.9z M5.5,28.8 c0,0,0.3,0.1,0.5,0.1c0.1,0.8,1.1-0.1,1.7-0.2c-0.2-0.5-0.7-0.4-1-0.2c0.1-0.1,0.2-0.1,0.2-0.2C6.4,27,5.6,28.5,5,29.1 C5.2,28.9,5.7,28.4,5.5,28.8z M77.6,25.8c0.2,0,0.3,0.1,0.5-0.1c-0.3-0.1-0.7-0.1-1.1-0.1C77.2,25.7,77.3,25.7,77.6,25.8z M85.8,27.1c-0.1-0.1-0.2-0.2-0.3-0.2c0,0-0.1,0.1-0.1,0.1C85.6,27.1,85.7,27,85.8,27.1z M28.5,50.6c0,0,0.1,0.3,0.2-0.2 C28.6,50.3,28.5,50.6,28.5,50.6z M7.1,29.7c-0.3-0.1-0.4-0.2-0.7,0C6.6,29.8,6.8,29.7,7.1,29.7z M9.2,31.6c-0.3,0.1-0.5,0.1-0.5,0.5 c0.2-0.1,0.5-0.2,0.7-0.3C9.3,31.5,9.3,31.7,9.2,31.6z M6.4,30.8c0.2,0,0.3,0.3,0.4,0C6.7,30.7,6.5,30.8,6.4,30.8z">
    <animateTransform attributeName="transform" type="translate" repeatCount="indefinite" dur="2s" keyTimes="0;1" values="-100 0;0 0"></animateTransform>
  </path>
  <path transform="scale(2)" fill="#26496f" d="M64.4,74.4c0.3,0.3,0.2,0.3-0.3,0.3C64.1,74.3,64.2,74.5,64.4,74.4z M31.4,75.4c-0.2,0.1-0.3-0.2-0.5,0.1c0.3,0.2,0.6,0.1,0.8-0.1C31.6,75.2,31.6,75.4,31.4,75.4z M84.9,36.9c-0.3,0.2-0.8-0.1-1.1-0.5 c0.1,0.2,0.1,0.6,0.3,0.9c-0.5,0.2-0.2,0.6,0.2,0.7c0-0.1,0-0.3,0-0.4c0.2,0.1,0.4,0.2,0.5,0.3c0.2-0.2,0.2-0.3,0.4-0.5 C85.1,37.2,85,37,84.9,36.9z M85.1,40.6c0-0.6-0.1-2.1-0.6-2.4c-0.6-0.4,0.5,2.1-0.6,1.6c0,0.2-0.1,0.5,0,0.7 c-0.8-0.3-0.9,0.5-1.4,0.9c0.3,0.3,0.4,0.6,0.6,0.9c0.3-0.4,0.2-0.9-0.3-1.2c0.2,0,0.4-0.2,0.6-0.2c0.2,0,0.6,0.2,0.6,0.2 C84.2,41,84.5,40.7,85.1,40.6z M83.7,41c-0.4-0.1-0.7,0.2-0.3,0.6c0.2-0.4,0-0.1,0.3-0.2C83.8,41.2,83.6,41.1,83.7,41z M93.5,62.8 c0.1,0.5,0.3,0.9,0.7,0.8C94.1,63.3,93.8,63,93.5,62.8z M93,71.2c-0.1-0.1-2.5,1.6-2.9,2.1c0.8,0.5,2.9-1.2,3.1-2.1 C93,71.5,92.9,71.2,93,71.2z M95,69.9c-0.4,0.2-0.6,0-0.5-0.4c0,0.1-0.1,0.2-0.1,0.3c0.1-0.5,0.1-0.8-0.1-1.1 c-0.3,0.7,0.1,1.4-0.7,2c0.3,0.3,0.3,0.4-0.1,0.7c0.1,0,0.1,0.1,0.1,0.2C93.9,71.3,95,70.2,95,69.9z M82,50.6 c0.2-0.2,0.3-0.2,0.3-0.5c-0.1,0-0.3-0.1-0.4-0.1C81.9,50.2,81.9,50.4,82,50.6z M82.4,50.6c-0.3-0.4-0.2,0.1-0.1,0.5 c0.2-0.3,0.3-0.5,0.2-0.9C82.5,50.4,82.4,50.5,82.4,50.6z M82.8,49.7c-0.1,0-0.2,0-0.3,0c0,0.1,0.2,0.4,0.2,0.5c-0.1,0-0.1,0-0.2,0 c0.1,0.2,0.1,0.3,0.2,0.5c0.1-0.2,0.1-0.2,0-0.5c0.1,0,0.2,0.1,0.2,0.1C83,50.1,82.9,49.9,82.8,49.7z M81,51 c0.2-0.3,0.3-0.4,0.2-0.8c-0.1,0.5-0.4,0.8-0.6,1.2C80.8,51.3,80.9,51.1,81,51z M81.2,48.6c0.1,0.2,0.1,0.5,0.3,0.3 c0,0.4,0.3,0.6,0.6,0.6c0,0,0-0.1,0.1-0.1c0.1,0.2,0.2,0.3,0.4,0.4c0-0.7-0.6-0.5-0.8-1c-0.2-0.4,0.2-0.9,0-1.4 c-0.5-0.1-0.6,0.3-0.4,1c0,0-0.1-0.1-0.1-0.1C81.1,48.3,81.1,48.4,81.2,48.6z M83.3,52.2c0.1-0.5,0.1-1.1-0.3-1.4c0,0.1,0,0.2,0,0.3 c-0.4,0.2-0.9,0.1-0.9,0.8c0.7-0.7,0.4,0.2,1,0.5c0-0.2,0.1-0.5,0.1-0.7C83.2,52,83.3,52.1,83.3,52.2z M81.5,49.6 c0.1-0.1,0.3-0.1-0.2-0.3C81.4,49.4,81.5,49.5,81.5,49.6z M91.8,57.4c0.1,0.1,0,0.2,0.2,0.1c-0.1-0.2-0.2-0.5-0.3-0.7 C91.6,57,91.7,57.1,91.8,57.4z M90.2,57.3c0.4-0.1,1.1-0.5,0.6-0.9c-0.1,0.4-0.2,0.6-0.4,0.3c-0.1,0-0.5,0.2-0.5,0.3 C89.9,57.2,90,57.2,90.2,57.3z M90.9,56.1c0.1,0.2,0.2,0.3,0.2,0.5c0.1-0.5-0.2-0.8-0.6-0.8C90.7,55.9,90.8,56,90.9,56.1z M90.3,59 c-0.2-0.4-0.7-0.7-1-1.6c0.1,0,0.2,0,0.3,0c-0.7-0.7-1.4-1.7-2.5-1.8c-0.5-0.1-1,0.5-1.3,0.3c-0.5-0.2-0.1-1.4-1.2-0.8 c0.3,0.4,0.6,0.5,0.9,0.6c-0.2,0-0.3,0.1-0.5,0.1c0.1,0.2,0.2,0.4,0.3,0.5c0.1,0,0.2-0.2,0.2-0.2c0.6,0.5,2,1,1,2 c0.6-0.3,0.7,0.4,1.2,0.3c0.4-0.1,0.4-0.5,0.6-0.5C89.2,57.9,89.5,58.9,90.3,59z M93.2,58.5c-0.1,0.1-0.2-0.2-0.2,0.1 C93.3,58.8,93.2,58.6,93.2,58.5z M92.4,57.7c0,0-0.1-0.2-0.2-0.3C92.2,57.6,92.3,57.6,92.4,57.7z M92.9,58c0.1,0.1,0.1,0.1,0.2,0.2 c-0.2-0.2-0.3-0.3-0.5-0.4C92.7,57.8,92.8,57.9,92.9,58z M93.5,59.1C93.6,58.9,93.6,58.8,93.5,59.1z M93.5,58.7c0-0.2,0-0.4-0.2-0.6 C93.3,58.3,93.4,58.5,93.5,58.7z M81,45.9c0.1-0.5,0.2-1-0.1-1.3C80.6,45,80.6,45.5,81,45.9z M94.8,61c0,0,0.1-0.2,0-0.4 C94.7,60.8,94.8,61.1,94.8,61z M94.8,61.2c0.1,0.1,0,0.3,0.2,0.1C94.9,61.1,94.8,61.2,94.8,61.2z M29.5,76.3 c-0.4-0.8-0.5-0.2-0.7-0.2c0.2,0-0.3,0.2-0.3,0.2c-0.2,0-0.6-0.3-0.9-0.4c0.9,0.9,1.9,1.2,2.6,0.7C30,76.6,29.8,76.4,29.5,76.3z M89.6,64.4c0-0.2-0.2-0.3-0.1-0.7c-0.2,0-0.1-0.1-0.3,0c0.1-0.8-0.5-1.1-0.7-1.7c-0.1-0.5,0-1-0.2-1.6c-0.1,0.1-0.1,0.1-0.2,0.2 c0-0.5-0.1-1.1-0.2-1.6c-0.5,0.9-0.5,3.8-1.7,2.2c-0.3-0.5-0.4-0.2-0.4-0.8c0-0.3,0.4-0.5,0.4-0.7c0-0.1-1.1-0.4-1.4-0.5 c0.3,0.3-0.7,0.7-0.8,1.5c-0.5-0.2-0.7-0.4-1.1-0.2c-0.4,0.1-0.7,0.9-0.7,1.1c0,0-0.1,0.1-0.1,0.1c0-0.1,0-0.2-0.1-0.3 c-0.4,0.8-0.6,1.1-1.3,1.4c-0.6,0.3-1.1,0.4-1.6,1c0-0.1,0-0.2,0-0.3c-0.3,0.6-0.5,1.1-0.3,1.8c-0.1-0.1-0.1-0.2-0.2-0.3 c0,0.1,0,0.3,0,0.4c0-0.1-0.1-0.1-0.1-0.2c0.1,1,0.1,1.7,0,2.7c0,0.4-0.6,0.5,0,0.9c0.4,0.2,0.7-0.3,1-0.4c0.8-0.2,1.4-0.5,2.3-0.7 c1.4-0.5,1.7-0.2,2.1,1.1c0.2-0.3,0.5-0.6,0.8-0.8c-0.1,0.4-0.3,0.7-0.6,1c0.2-0.1,0.3-0.2,0.5-0.4c-0.1,0.2-0.1,0.3-0.2,0.5 c0.5,0.2,0.5,2.1,1.5,0.9c0,0.1-0.1,0.1-0.1,0.2C86.9,71.3,90.8,66.1,89.6,64.4z M85.9,71.3c-0.4-0.2-1,0.2-0.7,0.8 c0.2,0.6,0.9-0.4,1.1-0.9C86.2,71.2,86.1,71.2,85.9,71.3z M24.6,44.3c0-0.2,0.2-0.3-0.1-0.5C24.5,44,24.6,44.2,24.6,44.3z M24.2,44.9c0.1,0.1,0.1,0.2,0.1,0.4c0.1-0.2,0.1-0.3,0-0.6C24.1,44.6,24.3,44.8,24.2,44.9z M24.4,43.9c-0.2,0-0.3-0.1-0.3,0.2 C24.3,44.1,24.4,43.9,24.4,43.9z M36.2,56.9c-1-0.3-1.6-1.5-2.7-1.1c0-0.7-0.8-0.9-1.2-0.6c0-0.4-0.4-0.5-0.5-0.8 c-0.1-0.1-0.1-0.7-0.2-1c-0.3-0.7-0.6-0.8-1.2-1.1c-0.6-0.3-0.6-0.2-1.1-0.8c-0.3-0.4-0.6-0.7-1-1c0.1,0,0.2-0.1,0.3-0.1 c-0.9-0.2-1.7,0.6-2.3-0.6c-0.4,0.3-0.4,0.8-0.6,1.2c0-0.3,0-0.7,0-0.9c0.4-0.6-0.1-0.2-0.5,0.1c-0.3,0.2-0.7,0.9-1,1 c0,0-1.6-0.3-1.6-0.3c-0.8-0.7,0.1-1.4-0.1-2.2c-0.2-0.8-1.1-0.3-1.6-0.5c0.2-0.3,0.3-0.7,0.3-1.1c0.1,0,0.1,0,0.1,0.1 c0.2-1.2,0.5-1.7-0.7-0.8c-0.6,0.5-1.3,1.5-1.8,0c-0.3-0.8,0-2.4,0.4-3.1c0.7-1.1,1.6-0.5,2.3-0.6c-0.1-0.7,1.4-0.4,1.6-0.3 c0.2,0.3,0.2,2.8,0.8,1.6c0.5-1-0.4-1.7,0.5-2.7c0.6-0.7,2-1.1,1.3-2.2c0.1,0,0.1,0,0.2,0.1c0-0.2,0-0.3,0.1-0.4 c0,0.4,0,0.4-0.1,0.8c0.3-0.4,0.3-0.4,0.3-0.9c0.1,0.1,0.1,0.1,0.1,0.2c0.2-0.3,0.4-0.5,0.4-0.7c0,0,0.4-0.1,0.6-0.1 c-0.1,0-0.3,0-0.5,0c0.4-0.2,0.8-0.2,1.1-0.4c-0.1,0,0,0-0.2,0c-0.1-0.9,1.4-1.5,1.9-1.4c-0.5,0.2-0.4,0.3-0.6,0.7 c0.5-0.1,1.4-0.5,1.9-0.9c0-0.1-0.1-0.3-0.1-0.4c-0.6,1.2-1.7-0.1-0.8-0.7c-0.7-0.6-1.3,0.5-2,0.8c0.5-0.5,1.1-1.2,1.7-1.3 c0.8-0.2,1.5,0.2,2.2-0.4c1.2-0.9,0.1-1.1-0.6-1.9c0.2-0.5-0.1-0.9-0.2-1.5c-0.5,0.5-1.8,1-1.1-0.3c-0.5,0-0.6-0.4-1.2-0.4 c-1,0-0.4,0.7-1.2,1.3c0.6,0.8-0.3,1.4-0.9,1.5c0.6,1.6-1.5,1.4-0.5-0.2c-0.8,0-1.4-1-2.2-0.7c0-0.6,0.1-0.4-0.3-0.7 c0.5-1.3,2.5-2.2,3.5-2.7c0.3-0.1,1.4-0.2,1.3-0.9c-0.2-1-1.3,0.4-1.7,0.6c0.1-0.2,0-0.2,0.1-0.5c-0.2,0-0.2-0.2-0.6,0 c0.1-0.1,0.1-0.2,0.2-0.3c-0.1,0-0.2,0-0.4-0.1c0.7-0.6-0.4-1-0.8-0.1c0.5,0.5-0.1,0.7-0.5,1c0.1-0.1,0.1-0.2,0.2-0.3 c-0.5-0.2-1,0.1-1.6,0c-0.4-0.1-0.7-0.4-1.2-0.1c0,0,0.1,0.1,0.1,0.1c-0.4,0.1-1.1,0.1-1.7,0c0.1-0.1,0.3-0.1,0.4-0.2 c-0.6-0.3-1.5-0.7-2.1-0.3c0.1-0.1,0.1-0.2,0.2-0.3c-0.4,0.3-0.9,0-1.4,0c-0.6,0.1-1.2,0.4-1.8,0.4c-0.6,0-2.5-0.4-2.7-0.6 c-1.3-0.2-2.7,0.3-4,0.8c0.3,0.2,0.3,0.4,0.4,0.8c-0.2,0-0.3,0-0.5,0c0.1-0.1,0.1-0.1,0.2-0.2c-0.4,0-0.9,0.2-1.3,0.3 c0.2,0.7,0.9,0.5,1.4,0.3c-0.3,0.5-0.9,0.4-1.5,0.6c-0.5,0.2-1.4,1.3-0.4,1.1c-0.1,0.1-0.1,0.3-0.3,0.5c0.2-0.1,0.3-0.1,0.5-0.1 c0,0.1,0,0.1-0.1,0.2c0.1,0,0.1-0.1,0.2-0.1c0,0.1,0,0.1,0,0.2c0.2-0.1,0.4-0.1,0.6-0.2c-1,0.9-2.2,1-3.2,1.7 c2.1-0.4,3.5-1.8,5.4-2.6c-0.3,0.1-0.7,0.4-0.8,0.8c0.8-0.2,1.2-0.4,1.9-0.4c0.8,0.1,1.3,0.9,2.1,0.8c-0.1,0.6-0.1,1.8,0.3,2.2 c-0.6,0.8,1.3,1,0.4,2c-0.2-1.2-0.9,1-1.2,1.6c-0.4,0.8-0.5,2-0.2,2.8c0.2,0.4,1.7,3,0.9,3.3c0.6,0.7,0.6,1.2,1,2 c0.6-0.7-1.1-2.5-0.6-3.6c0.4,0.2,0.8,1.8,1,2.3c0.2,0.4,0.6,1.1,0.8,1.6c0.1,0.7-0.2,0.6,0.2,1.3c0.2,0.4,0.9,0.7,1.3,0.9 c0.5,0.3,1,0.1,1.3,0.2c0.8,0.3,1.4,1.1,2.1,1.3c0,0-0.1,0-0.1,0c0.4,0.5,0.5,0.9,0.7,1.3c0.1-0.1,0.1-0.1,0.1-0.2 c0.4,0.6,0.9,1.2,1.4,1c-0.1-0.8,0.3-0.4,0.5-0.1c0.3,0.5,0.3,1.3,0.2,1.7c-0.2,0.7-1.6,1.6-0.9,2.5c0-0.1,0.1-0.1,0.1-0.2 c0,0.6-0.4,0.8-0.3,1.5c0.1,0.3,0.7,1.2,0.9,1.6c0.3,0.7,0.5,1.6,1,2.1c0.5,0.6,1.3,0.7,1.6,1.4c0.3,0.7,0.2,2,0.2,2.8 c0,1,0.2,1.8,0.2,2.7c0.1,1.2-0.5,3.5,0.3,4.4c0-0.2,0-0.3,0-0.5c0.3,0.3,0.2,0.4,0.3,0.9c-0.1,0-0.2-0.1-0.3-0.1c0,0.5,0,0.6-0.1,1 c0.1,0,0.3,0.1,0.4,0.1c-0.8,1.1,0.7,2.6,1.6,2.7c-0.1-0.5,0.1-0.6,0.6-0.6c-0.6-0.4-0.2-0.6-0.2-1c0-0.2,0.3-0.7,0.3-0.7 c0-0.2-0.3-0.5-0.3-0.4c0-0.1-0.3-0.3-0.3-0.6c0-0.2,0.4-0.2,0.4-0.2c0.1-0.5-0.2-0.7,0.3-1c0-0.1-0.1-0.1-0.1-0.2 c-0.8,0,0-0.5,0-0.4c0.1-0.3,0.5-0.3,0.1-0.9c1.8,0.4,1.2-1.1,0.8-2c1,0.9,1.4,0,1.9-1c0.6-1.3,0.3-2.4,1.5-3.2 c0.7-0.5,0.7-0.1,1.1-1c0.3-0.8,0.3-1.4,0.4-2.2C35.4,59.7,36.6,58.3,36.2,56.9z M24.2,26.2c-0.2,0-0.3-0.1-0.5,0 C23.9,26.6,23.9,26.3,24.2,26.2z M22.4,25.3c-0.2,0.1-0.4,0.2-0.5,0.3c0.4,0.1,0.8,0,1.2,0c-0.2,0-0.4,0.2-0.6,0.2 c0.5,0,1.7,0,2-0.5c-0.2,0-0.3,0-0.4,0c0-0.1,0-0.2,0.1-0.3c-0.4,0.1-0.3-0.1-0.4,0.4C23.3,25.5,22.8,25.2,22.4,25.3z M24.2,27.3 c-0.5-0.1-0.6-1.9-1.2-0.5c0-0.6-0.7-0.4-1.2-0.3c0.1-0.1,0.1-0.1,0.2-0.2c-0.5-0.1-1.1,0.2-1.5,0.5c0.2,0,0.4,0.1,0.7,0.1 c-0.2,0-0.4,0.1-0.6,0.1c0.3,0.2,0.8,0.1,1.2,0.2c-0.4,0-0.8,0.1-1.2,0.1C21.2,28.1,23.6,27.9,24.2,27.3z M24,24.9 c0-0.3-0.3-0.1-0.7,0C23.6,25,23.8,24.9,24,24.9z M21.6,25.4c0.4-0.1,0.9-0.1,1.2-0.5c-0.6,0-1.2,0.2-1.8,0.5 C21.2,25.4,21.4,25.4,21.6,25.4z M32.4,34.8c-0.1,0-0.2,0.2-0.3,0c0,0,0.1-0.1,0.1-0.1c-0.1,0-0.3,0-0.4,0c0.2-0.2,0.3-0.5,0.5-0.7 c-0.6,0.1-1.2,1.1-1.3,1.6c0.3,0,0.7,0,1,0.1c-0.1,0.1-0.1,0.1-0.2,0.2c0.1-0.1,0.4-0.2,0.5-0.3c0,0.1,0,0.2-0.1,0.4 c0.4,0,0.5-0.3,0.4-0.7c-0.1,0-0.1,0-0.2,0.1c0-0.1,0.1-0.2,0.1-0.3C32.6,34.9,32.5,34.9,32.4,34.8z M14,35c0.7,0.6,0.5-0.1,0.2-0.5 C13.7,34.1,13.5,34.6,14,35z M19.6,27.1c0.8-0.1,1.5-0.7,2.3-0.8c-0.9-0.9-1.9,0-2.6,0.5C19.5,26.8,19.5,27,19.6,27.1z M27.7,29.4 c-0.8-0.6-0.7-0.5-1.6,0.2c0.1,0,0.4,0.2,0.3,0.2C27,29.4,27.6,29.7,27.7,29.4z M13.3,33.1c-0.2,0.2-0.3,0.4,0,0.7 c0.1-0.2,0.2-0.5,0.3-0.7C13.4,33.1,13.4,33.1,13.3,33.1z M27.5,30.1c0.1,0,0.1,0.3,0.2-0.1C27.6,30,27.6,30.1,27.5,30.1z M29.8,36 c-0.1,0,0-0.3-0.2-0.1c0.3,0.2,0.2,0.2,0.6,0.1C30.1,36.1,29.9,36.1,29.8,36z M26.7,30c0.2,0,0.3,0.1,0.6-0.2 C27,29.8,26.9,29.9,26.7,30z M30.5,35c-0.2-0.2-0.3-0.3-0.6-0.3C30.1,34.9,30.3,34.9,30.5,35z M27,25.3c0,0.2,0.1,0.2,0,0.5 c0.7,0.2,2.2,0.4,2.7-0.2c-0.7-0.3-1.4,0.1-2.1-0.2c0,0,0.1-0.1,0.1-0.1c-0.4-0.2-0.8-0.3-1.3-0.1C26.7,25.3,26.8,25.3,27,25.3z M26.8,24.9c0.2,0,0.3,0,0.5,0C27.2,24.8,26.9,24.9,26.8,24.9z M27.5,24.4c0.1,0,0.2,0,0.4,0c-0.1,0.1-0.2,0.1-0.3,0.2 c0.6,0.4,1.2,0,1.8-0.2c-0.5-0.6-1.3-0.6-2-0.2C27.3,24.4,27.4,24.2,27.5,24.4z M26.3,25.8c0.2,0,0.3,0.1,0.5-0.1 C26.6,25.6,26.1,25.4,26.3,25.8z M27,24.8c-0.1-0.2-0.1-0.3-0.5,0C26.8,24.9,26.8,24.7,27,24.8z M29.7,26.4c0.1,0,0.3,0,0.5,0 c-0.2-0.3-0.6-0.4-0.9-0.2C29.4,26.5,29.4,26.4,29.7,26.4z M26.9,26c-0.5-0.1-0.9,0.1-1,0.7c0.5-0.1,1-0.3,1.4-0.6 C27.1,26.1,27,26,26.9,26z M31.5,27.3c-0.4-0.3-0.7-0.5-1.2-0.4c-0.2-0.6-0.9-0.4-1.3-0.2c0.3-0.8-0.6-0.5-1-0.2 c0-0.1,0-0.1-0.1-0.2c0.1-0.1,0.2-0.1,0.3-0.2c-0.6,0-1.1,0.2-1.4,0.8c0.1,0,0.2,0,0.3,0C27.1,27,27,27,26.9,27.1 c0.6,0.3,2.7,0.1,2.5,0.6c0.8,0.1,0.7,0.4,0.2,0.9c-0.3,0.3-0.9,0.1-1.3,0.6c0.5,0.2,0.9-0.2,1.4,0.3c0,0-0.1,0.1-0.1,0.1 c0.4,0.3,0.8,0.5,1.2,0.5c-0.1-0.2-0.2-0.5-0.4-0.7c1.4,1.5,0.5-0.9,0.4-0.7c0.3-0.6,0.9,0.8,1.6-0.4c-0.5-0.1-0.8-0.5-1.3-0.6 c0.2-0.1,0.3-0.1,0.5-0.2C31.6,27.5,31.5,27.4,31.5,27.3z M25.7,24.7c0.2,0.1,0.4,0.1,0.6,0.1c-0.1-0.4-0.5-0.5-0.9-0.3 c0.1,0,0.1,0,0.2,0.1c-0.1,0-0.2,0.1-0.3,0.1C25.4,24.7,25.5,24.7,25.7,24.7z M29,24c0.5,0.1,0.9,0.1,1.4,0.1 c-0.3,0.1-0.7,0.1-1,0.1c0.1,0.2,0,0.1,0.2,0.3c-0.2,0.1-0.5,0.2-0.8,0.3c0.2,0.1,0.3,0.2,0.4,0.3c-0.4-0.2-0.8,0-1.1,0.3 c0.7,0.1,1.9,0.3,2.5-0.2c-0.1,0-0.2,0-0.4,0c0.4-0.3,1-0.4,1.2-0.7c-0.1,0-0.2,0-0.3,0c0.9,0,1.8-0.4,2.7-0.6c-0.1,0-0.3,0-0.4,0 c0.4-0.1,0.9-0.1,1.3-0.3c-1.6-0.4-4.4-0.4-5.9,0.3C28.9,23.8,28.9,23.9,29,24z M29.5,28.2c-0.2-0.3-0.3-0.3-0.5,0.2 C29.3,28.4,29.4,28.3,29.5,28.2z M24.4,24.6c-0.2,0-0.4-0.1-0.6,0.1C24,24.7,24.2,24.6,24.4,24.6z M25,27.4c-0.2,0-0.4,0-0.7,0.2 c0.3,0.2,0.6,0.2,0.9,0.1C25.2,27.4,25.1,27.5,25,27.4z M24.4,26.5c0.4,0.5,0.9,0.5,1.3,0c-0.1,0-0.2-0.1-0.2-0.1 c0.2-0.1,0.2-0.1,0.3-0.3c-0.4,0-0.9-0.1-0.9,0.3C24.7,26.4,24.6,26.5,24.4,26.5z M25.3,25.7c0.4,0.2,0.9-0.1,0.9-0.5 c-0.4,0-0.8,0-1.1,0.4C25.5,25.4,25.3,25.7,25.3,25.7z M78.1,46.7c-0.7,0.3-0.2,0.9,0,0.7C78.4,47,78.4,46.8,78.1,46.7z M24.7,46.8 c0.2,0,0.3,0,0.4-0.2c-0.8-0.5-2-1.9-3-0.7c0.3-0.1,0.6-0.2,0.9-0.3c0,0-0.1,0.1-0.1,0.1c0.6,0.3,1,0.3,1.4,0.8 c-0.1,0.1-0.1,0.2-0.2,0.2C24.3,46.7,24.5,46.8,24.7,46.8z M55.7,40.5c-0.1,0.1-0.2,0.1-0.4,0.1c0.4,0.2,0.3,0.1,0.6-0.2 C55.9,40.4,55.8,40.4,55.7,40.5z M49.5,32.8c0.1-0.4,0.2-0.6-0.3-0.4C49.2,32.7,49.3,32.7,49.5,32.8z M48.9,38.1 c0-0.3,0.1-0.4,0-0.7C48.6,37.7,48.8,37.8,48.9,38.1z M45.1,32.6c0.1-0.1,0.1-0.3,0.2-0.1c0,0.1,0.4,0.4,0.4,0.6 c0,0.4-0.6-0.1-0.3,0.6c-0.1,0-0.2,0.1-0.3,0.1c0.1,0,0.3,0.2,0.5,0.2c-0.2,0.1-0.4,0.3-0.6,0.5c0.7,0,1.9,0,1.9-1 c-0.6-0.2-0.6-1-1.2-1.2c0.2-0.2,0.2-0.5,0.3-0.6c-0.2,0-0.3,0-0.5,0c0.1-0.1,0.2-0.3,0.3-0.4C45,31.2,44.9,32,45.1,32.6z M53.3,40.5c-0.2,0-0.2,0.1-0.4-0.1c0,0.1,0,0.1,0,0.2c0.3,0.1,0.5,0.2,0.8,0C53.5,40.5,53.5,40.5,53.3,40.5z M41.5,27.3 c-0.3,0-0.6,0-0.9,0c0-0.1,0.2-0.4,0.2-0.4c0.3,0.3,0.4,0.3,0.8,0.3c-0.2-0.3-0.2-0.4-0.6-0.6c0.1,0,0.3,0,0.5,0 c-0.1-0.1,0-0.2-0.2-0.4c0.3,0,0.5-0.1,0.7-0.2C42,26,42,26,41.9,26c0.2,0,0.3,0,0.5,0c-0.1-0.1-0.2-0.2-0.2-0.3 c0.3-0.2,0.3-0.2-0.1-0.5c0.2,0,0.5-0.1,0.7-0.1c-0.3-0.4-0.2-0.7,0.3-0.9c-0.2,0-0.3,0-0.5,0c0.5,0,1-0.2,1.6-0.3 c-0.6-0.3-1.5-0.1-2.1,0c0.1-0.1,0.2-0.1,0.2-0.2c-0.6-0.1-1.3-0.1-1.9-0.1c0.7,0,1.5,0.1,2.2-0.1c-1.4-0.2-3.8-0.7-5,0.1 c0.1,0,0.3,0.1,0.4,0.1c-1.6-0.3-3.3-0.2-4.8,0.4c0.2,0,0.3,0.1,0.5,0.1c-0.6,0.3-1.4,0.1-1.9,0.5c0.4,0.1,0.8,0.2,1.2,0.2 c-0.3,0-0.7,0-1,0.1c0.2,0.2,4.1,0.7,2.5,1.7c0.3,0.1,0.5,0.2,0.8,0.4c-0.9-0.5-1,0.9,0,0.2c-0.6,1-1.2,0.7-0.8,2.1 c0.2,0.7,0.5,0.9,0.9,1.1c0.7,0.4,0.6,0.2,1.1-0.4c0.1-0.1,0.4-0.9,0.6-1.1c0.4-0.3,0.8-0.2,1.1-0.4C39.3,28.2,40.4,27.9,41.5,27.3z M25.3,47.4c0.3,0.1,0.4-0.1,0.6,0.3c0.2-0.4,0.6-0.3,0.9-0.4c-0.3-0.4-0.9-0.7-1.4-0.4c0.2,0.2,0.1,0.2,0.3,0.4 c-0.2,0-0.3,0.1-0.6,0C25,47.6,25.1,47.4,25.3,47.4z M80.8,58.3c0.1,0,0.2-0.1,0.3-0.1C81,58,80.7,58,80.5,58.4 C80.6,58.4,80.7,58.3,80.8,58.3z M82.5,56.6c-0.2-0.4-0.3-0.7-0.5-1.1c0.2-0.1,0.3-0.3,0.5-0.3c0-0.1,0-0.1,0-0.2 c-0.4,0.2-1.4,0.1-0.8-0.4c0.5-0.4,1.2,0.5,1.3-0.5c-0.4,0.6-0.9,0-1.3,0.2c-0.3,0.2-0.5,1.1-0.5,1.5c0,0,0.3,1.2,0.2,1.2 c0.4,0.2,0.2-0.9,0.4-1.2c0,0.4,0.1,0.6,0.2,0.9c0.1-0.1,0.2-0.1,0.3-0.2c-0.1,0.3,0,0.3,0,0.5C82.5,56.9,82.4,56.8,82.5,56.6z M78.5,55.3c0.1,0.8,1.5,1.1,1.9,1.1c0.1-0.7,0.3-1.8,0.9-2c-0.6-0.8-0.4-1.3,0-1.8c-0.4-0.2-0.5-0.6-0.8-0.5 c-0.3,0.1-0.6,0.9-0.8,1.1C79.1,53.9,77.9,54,78.5,55.3z M85.8,57.1c-0.1,0.1-0.2,0-0.2,0.5C85.8,57.4,85.7,57.2,85.8,57.1z M83.6,56c-0.1,0-0.2,0-0.3,0C83.6,56.5,83.5,56.1,83.6,56z M81.6,58.9c-0.1-0.2-0.1-0.4-0.5-0.3C81.3,58.8,81.4,58.8,81.6,58.9z M82.3,58.2c-0.1-0.2-0.5-0.1-0.8,0.1C81.7,58.4,82,58.3,82.3,58.2z M78.7,58c0.5,0.1,1,0.2,1.5,0.1c-0.6-0.3-2.6-1.5-3-0.6 C77.7,57.7,78.2,57.8,78.7,58z M77.4,56.5c0.3-1-2-4.1-3.1-3.9c0.4,0.9,1,1.6,1.5,2.5C76,55.4,77.5,58.3,77.4,56.5z M84.2,56.1 c0.2,0.1,0.3,0,0.5,0.2c-0.2-0.5-0.6-0.6-0.9-0.2C84,56.1,84.1,56.1,84.2,56.1z M83.9,55.1c0.1-0.4,0.3-0.8-0.1-1.2 C83.7,54.3,83.7,54.7,83.9,55.1z M82.7,58.8c0.2-0.3,0.6-0.5,0.9-0.7c-0.5,0-1,0.2-1.2,0.8C82.5,58.9,82.6,58.9,82.7,58.8z M44.1,33.6c-0.1,0.1-0.1,0.3-0.2,0.4c0.4,0.1,1.4-0.5,1.1-1C44.7,32.3,44,33,44.1,33.6z M41.8,29.6c0.5,0.1,1.1-0.1,1.5-0.5 c0-0.1-0.2-0.4-0.2-0.5c-0.6,0.1-1.9-0.2-2.3,0.3c0.2,0,0.3,0.1,0.5,0.1c-0.1,0-0.2,0.1-0.4,0.2c0.2,0.1,0.3,0.1,0.5,0.2 c-0.1,0.1-0.2,0.1-0.2,0.2C41.4,29.5,41.6,29.5,41.8,29.6z M48.7,38.5C48.8,40.2,49,37.2,48.7,38.5z M50.5,39.4 c-0.2,0-0.4,0.1-0.6,0c0.1,0.3,0.4,0.5,0.7,0.6C50.7,39.5,50.6,39.5,50.5,39.4z M24.1,47.3c-0.1,0.1-0.2-0.1-0.2,0.1 c0.3,0.2,0.3,0.2,0.6,0.1C24.4,47.3,24.3,47.4,24.1,47.3z M70,51c-0.1-0.1-0.1-0.1-0.2-0.2C69.3,52.7,70.9,52.3,70,51z M61,60.2 c0-0.2-0.1-0.4-0.2-0.6c-0.1,0.3-0.3,0.5-0.4,0.7c-0.1,0.8-0.9,0.8-1.1,1.4c-0.2,0.4,0.1,0.7,0,1.1c-0.1,0.4-0.3,0.6-0.4,1 c-0.1,1.2,0.5,1.5,1.1,0.7c0.5-0.7,0.9-2.6,0.9-3.5c0,0.1,0.1,0.2,0.1,0.2C61.1,60.9,61,60.6,61,60.2z M74.3,48.1 c-0.9,0.8-1-2.4-2-2.6c0,0.2,0,0.2,0,0.4c-0.3-0.1-0.5,0-0.9,0.1c0.1,0.9-1.3,1.5-1.5,2.2c-0.2,0.6-0.2,2.1-0.3,2.7 c-0.1,0.1-0.3,0.4-0.5,0.5c-1-1.2-1.5-3.8-1.8-5.4c-0.6,0.6-1.1-0.6-1.6-1c-0.5-0.5-0.4-0.4-1.1-0.5c-0.5-0.1-0.9,0.1-1.3-0.1 c-0.4-0.2-0.5-0.6-0.8-0.7c-0.3-0.1-0.5,0.2-1,0c-0.7-0.3-0.8-1.5-1.5-1.1c0.1,0.9,0.8,1.3,1,2.1c0-0.2,0.1-0.4,0.1-0.5 c0.1,1.3,1,0.8,1.4-0.1c-0.1,0.9,0.5,0.7,0.8,1.1c0.4,0.8,0.2,0.6-0.1,1.2c-0.4,1-0.6,1.2-1.5,1.7c-0.6,0.4-2,1.9-2.6,1.1 c-0.3-0.4-0.1-0.9-0.2-1.3c-0.2-0.5-0.7-1-0.9-1.4c-0.4-0.8-1.8-3-1.6-3.7c0,0.3-0.2,0.5-0.2,0.7c-0.2-0.3-0.4-0.5-0.5-0.9 c0.1,0.8,0.6,1.5,0.9,2.2c0.3,0.7,0.4,1.4,0.7,2.1c0.3,0.7,2,2.5,1.7,3c0.5,0.9,1.8,0.2,2.4-0.1c0.1,3.4-3.7,4.9-3.4,7.8 c0.1,1.4,0.7,2.7-0.3,3.9c-0.7,0.8-1,0.7-1.1,1.7c0,0.5,0.2,0.8-0.1,1.3c-0.1,0.2-0.6,0.3-0.7,0.5c0,0.1,0,0.5-0.1,0.7 c-0.2,0.5-0.5,1.1-0.9,1.5c-0.5,0.6-0.9,0.8-1.4,1c-0.2,0.1-1.4,0.4-1.5,0.4c-0.6-0.2-0.2-0.7-0.3-1.2c-0.2-0.8-0.6-1.4-0.8-2.2 c-0.2-0.9-0.2-1.6-0.5-2.5c-0.3-0.8-0.5-1.3-0.2-2.2c0.3-1.4,0.5-2.2,0.1-3.5c-0.3-1-0.9-1.5-0.9-2.5c0-0.8,0.3-1.3-0.2-1.9 c-0.9,0.6-1.1-0.8-2.2-0.5c-0.7,0.2-1.9,0.8-2.6,0.6c-1.5-0.3-2.2-3.1-2.8-4.2c0.8-0.8,0.2-2.2,0.4-3c0.1-0.4,0.4-1.2,0.6-1.5 c0.4-0.6,0.9-0.7,1.2-1.3c0.5-0.8,0.3-1.3,1-2c0.8-0.9,0.3-0.3,1.4-0.5c0.9-0.1,2.7-1.4,3.4-0.6c0.1,0,0.2-0.1,0.2-0.1 c-0.2,0.8-0.3,1.2,0.3,1.7c0.5,0.4,1.7,1.1,2.2,0.8c0.1,0,0-0.6,0.5-0.7c0.2-0.1,0.7,0.4,0.9,0.5c0.5,0.2,1.7-0.1,1.9,0.3 c0.9,0.2,1-1.5,1-2.3c-0.6,0-1.4,0.3-1.9,0.1c-1.2-0.5-0.9-1.5,0-1.9c0.4-0.2,1.1-0.3,1.6-0.3c0.4,0,1,0.7,1.4,0.3 c0.6-0.6-0.9-1.3-1.3-1.6c0.3-0.4,0.2-0.2,0.2-0.5c0.1-0.1,0.2-0.1,0.4-0.2c-0.4-0.1-1.6,0.5-0.6,0.6c-0.4,0.4-0.8,0.5-1.1,0.1 c0.1-0.1,0.2-0.1,0.3-0.2c-1-0.9-1.9,1.4-1,1.8c-0.2,0.1-0.5,0.3-0.7,0.5c-0.2-0.4-0.3-0.3-0.7-0.2c0.1,0.1,0.1,0.1,0.2,0.2 c-0.3-0.1-0.2,0.1-0.4-0.1c0,0.5,0.2,0.7,0.4,1.1c-0.1,0-0.2-0.1-0.3-0.1c0.1,0.2,0.1,0.2-0.1,0.2c0,0.1,0.1,0.2,0.1,0.4 C52,40,52,38.4,51.7,37.9c-0.3-0.5-1.4-1.3-1.6-1.2c-0.1-0.2,0-0.2,0-0.3c-1.3,0,1.2,2,1.3,2.3c-0.7-0.5-0.1,0.3-0.7,0.8 c0.3-1-0.8-1.3-1.3-1.8c-0.6-0.6-0.2-0.5-0.9-0.6c-0.5-0.1-1.1,0.5-1.3,0.7c-0.8,0.6-0.7,1.7-1.5,2.2c-0.8,0.5-1.1-0.4-1.8-0.1 c-0.1-0.5-0.2-2.3,0.1-2.6c0.4-0.5,1.5,0.4,1.9-0.1c0.7-0.8-0.5-1.5-0.8-2c0.3,0,0.5-0.1,0.8,0c0-0.1-0.1-0.3-0.1-0.4 c0.5,0.3,0.9-0.3,1.2-0.6c0.3-0.3,0.8-0.7,1-0.9c0.1-0.2,0.3,0.2,0.4-0.1c0,0-0.1-0.3-0.1-0.4c0.2-0.4-0.2-0.8,0.5-1 c0,0.1,0.1,0.4,0.1,0.5c-1.1,0.9,1.1,0.8,1.5,0.7c0.6-0.1,0.7,0.1,1.1-0.3c0.2-0.2-0.2-1.4,0.7-0.6c0-0.2,0-0.3,0-0.5 c-0.2-0.1-0.1-0.1-0.3-0.3c0.5-0.2,0.9,0,1.3-0.3c-0.6-0.4-1.5,0.5-1.9-0.3c-0.4-0.7,0.2-1.2,0.8-1.5c-0.5-0.8-0.9,0.1-1.2,0.5 c-0.7,0.9-0.3,0.8-0.4,1.8c0,0.2-0.6,1.4-0.9,1.3c-0.4-0.1-0.7-1.2-1-1.4c-0.3-0.1-1.5,0.8-1.2-0.8c0.1-0.6,1.1-1,1.6-1.5 c1-1.1,2.6-2.5,4.1-1.6c-0.1,0-0.2,0.1-0.3,0.1c0.4,0.2,2.3,0.3,2.6,0.9c0.4,1-1.2,0.3-1.6,0.4c0.5,0.3,0.5,0.9,1.1,1 c-0.1-0.1-0.1-0.2-0.2-0.3c0.2,0,0.6,0,0.9,0c-0.1-0.1-0.1-0.2-0.2-0.3c0.3-0.3,0.6-0.4,0.9-0.2c0-0.3-0.1-0.6-0.3-0.9 c0.4,0,0.6,0.1,0.8,0.3c-0.1,0-0.2,0-0.3,0c0.4,0.6,1.1-0.3,1.9-0.4c-0.1,0.1-0.1,0.1-0.2,0.2c0.5,0,1.2-0.1,1.6-0.3 c-0.1-0.1-0.2-0.1-0.3-0.2c0.6-0.2,1.5,0.2,2.1,0.5c0-0.1,0.1-0.1,0.1-0.2c-0.7-0.3-1.2-1.5-0.2-1.4c0.5,0,1.4,1.7,1,2.2 c0.4,0,0.5-0.1,0.6-0.5c-0.4-0.4-0.6-0.8-1-1.2c0.1-0.1,0.2-0.1,0.3-0.2c-0.1-0.1-0.1-0.2-0.2-0.2c0.2,0.2,0.4,0.4,0.6,0.6 c-0.1-0.1-0.1-0.2-0.2-0.2c0.4-0.2,0.8-0.2,1.2,0c-0.3-0.2-0.3-0.4-0.5-0.6c0.4-0.1,0.9-0.1,1.3-0.1c-0.1-0.1-0.2-0.1-0.3-0.2 c0.6-0.7,1.8-0.5,2.7-0.6c0.1-0.4,0.5-0.5,0.9-0.3C68.1,25,68,25,67.9,25c0.7,0.2,1.8-0.1,2.3,0.6c-0.2,0.1-0.5,0.3-0.7,0.4 c1.1,0.1,2.1,0.5,3.2,0.4c-0.1-0.1-0.1-0.2-0.2-0.2c1.1,0,1.5,0.7,2.5,1c0-0.1-0.1-0.2-0.1-0.4c0.6,0.2,1.2,0.1,1.8,0.1 c-0.1-0.1-0.3-0.2-0.4-0.3c0.5-0.3,1.7-0.1,2.3,0.1c0.7,0.2,1.4,0.2,2.1,0.4c1.1,0.2,2.5,0.9,3.6,0.7c-0.2-0.1-0.3-0.2-0.5-0.4 c1.8,0.3,2.5,0.3,3.9,1.8c-0.2,0-0.2,0.1-0.5,0.1c0.4,0.2,0.9,0.4,1.2,0.8c-0.6-0.2-1.3,0.2-1.3,0.9c-0.5-0.4-1.1,0-1.6,0 c0,0.9,0.6,0.7,1,1.4c-0.1,0-0.1,0-0.2,0c0.1,0.2,0.2,0.3,0.3,0.5c-0.1,0.1-0.2,0.1-0.3,0.2c0.1,0.1,0.1,0.3,0.2,0.4 c-0.1,0-0.2,0.1-0.3,0.1c0.2,0.4,0,0.4,0,0.7c-0.7-0.7-1.6-1.6-1.8-2.6c0.5-0.2,1-1.7,0.2-1.7c0.2,1-0.4,0.2-0.7,0.3 c-0.4,0.2-1.1,0.3-0.3,0.9c-0.6,0.3-1.3-0.1-2,0c-1.2,0.1-1.2,0.4-1.8,1.7c1.2,0.2,2.2,0.4,2.5,2.1c0.1,0.6,0.1,1.6-0.2,2.1 c-0.4,0.5-0.6,0.3-0.9,0.6c0,0-0.4,0.9-0.4,0.9c0.1,0.5,0.3,0.4,0.6,0.9c1.1,1.9-0.9,1.2-0.5,0.3c-0.2-0.2-0.7-0.8-0.7-0.8 c-0.4-0.2-0.5-0.6-1.1,0c0.4-1.3-0.9-0.4-0.9,0c0,0.9,1.3,0.4,1.6,0.8c-1.4,0.4,0.5,2.1,0.6,2.8c0.2,1.5-0.7,2.5-1.6,3.1 c-0.3,0.2-0.4,0.3-0.8,0.4c-0.1,0,0.1,0.4-0.1,0.4c-0.1,0-0.2-0.3-0.2-0.3c-0.1,0-1-0.5-1,0.7c0,0.8,1.1,1.3,1.3,2.1 c0.2,1.1-0.4,1.4-1,2.1c0-0.5-0.9-1.6-1.4-1.6c0-0.1,0-0.2,0-0.3c-0.1,0-0.2,0-0.3,0c0,0.6-0.1,1.2,0,1.7c0.1,0.4,0.5,0.7,0.7,1.1 c0.4,0.8,0.5,1.3,0.8,2.1c-1.2-0.2-1.1-2-1.8-2.8c0,0.1,0,0.2,0,0.2C75.1,51,75,47.7,74.3,48.1z M53.6,51.4 c-0.1-0.1-0.1-0.1-0.2-0.2C53.5,51.3,53.5,51.4,53.6,51.4z M61.2,39.7c-0.1-0.7-0.4-0.9-0.5-1.5c0.3,0.1,0.3,0,0.5,0 c-0.2-0.4-0.5-0.6-0.5-0.1c-0.1-0.7-0.6-0.8-0.9-1.4c0.1,0,0.2,0,0.3,0c0.2-0.4-0.1-0.3,0.4-0.3c0.1-1-1-0.7-1.3-0.2 C58.7,37,59.4,38,60,38.5C59.1,39.1,60.4,40.4,61.2,39.7z M50.4,24.2c0.4,0.2,1,0.2,1.5-0.1c-0.6-0.2-1.4-0.2-2-0.1 C50.1,24.2,50.2,24.2,50.4,24.2z M51,25c0.1,0,0.3-0.1,0.4-0.1c-0.3-0.1-0.5-0.1-0.8-0.1c0.1,0.3,0.1-0.1,0,0.2 C50.8,24.9,50.9,24.9,51,25z M49.1,24.8c0.1,0,0.2,0.1,0.3,0.1c-0.1,0-0.1,0.1-0.2,0.1c0.7,0.5,0.8-0.4,1.5-0.5 c-0.9-0.3-1.4-0.2-2.2-0.2C48.7,24.5,48.9,24.7,49.1,24.8z M27.1,47.3c0.1,0.1,0,0.4,0.4,0.1C27.4,47.3,27.3,47.3,27.1,47.3z M55.6,24.1c0.3,0.1,0.6,0,0.9-0.1c-0.5,0-0.8,0-1.3,0C55.5,24,55.7,24.2,55.6,24.1z M57.7,26.9c0.4,0.2,0.9,0.4,1.4,0.3 c-2-0.4,1.3-1.7,1.6-1.9c-0.7-0.3-1.8,0.1-2.5,0.5c-0.1,0.2,0,0.1-0.3,0.4c0.1,0,0.1,0,0.2,0C57.7,26.4,57.7,26.6,57.7,26.9z M65.1,24.4c0.5,0.1,1,0.2,1.5,0.2c-0.4-0.6-1.5-0.9-2.1-0.4C64.7,24.1,64.8,24.3,65.1,24.4z M75.7,25.8c0.3-0.1,0.7-0.1,1.1-0.1 c-0.3-0.5-1.3-0.5-1.8-0.4C75.2,25.7,75.4,25.8,75.7,25.8z M67.6,24.6c-0.5-0.2-0.9-0.4-1,0.2C67,24.8,67.5,24.8,67.6,24.6z M76.6,26.1c-0.2,0.1-0.2,0-0.3,0.2c0.3,0.1,0.6,0.1,0.8,0.1C77,26.2,76.8,26.1,76.6,26.1z M5,29.1C5,29.1,5,29.1,5,29.1z M7.7,27 c-0.2-0.1-0.3-0.2-0.6,0.1C7.3,27.1,7.5,27,7.7,27z M82.3,33.9c0.6,0.5,0.9,1.6,1.4,2.3c0-0.1,0-0.2,0-0.3c0.1,0.1,0.2,0.2,0.3,0.2 c-0.3-0.4-0.7-0.7-0.7-1.2c0.2,0,0.3,0.1,0.5,0.1c-0.6-0.6-1.2-1.8-1.8-2C82.1,33.3,82.2,33.4,82.3,33.9z M5.5,28.8 c0,0,0.3,0.1,0.5,0.1c0.1,0.8,1.1-0.1,1.7-0.2c-0.2-0.5-0.7-0.4-1-0.2c0.1-0.1,0.2-0.1,0.2-0.2C6.4,27,5.6,28.5,5,29.1 C5.2,28.9,5.7,28.4,5.5,28.8z M77.6,25.8c0.2,0,0.3,0.1,0.5-0.1c-0.3-0.1-0.7-0.1-1.1-0.1C77.2,25.7,77.3,25.7,77.6,25.8z M85.8,27.1c-0.1-0.1-0.2-0.2-0.3-0.2c0,0-0.1,0.1-0.1,0.1C85.6,27.1,85.7,27,85.8,27.1z M28.5,50.6c0,0,0.1,0.3,0.2-0.2 C28.6,50.3,28.5,50.6,28.5,50.6z M7.1,29.7c-0.3-0.1-0.4-0.2-0.7,0C6.6,29.8,6.8,29.7,7.1,29.7z M9.2,31.6c-0.3,0.1-0.5,0.1-0.5,0.5 c0.2-0.1,0.5-0.2,0.7-0.3C9.3,31.5,9.3,31.7,9.2,31.6z M6.4,30.8c0.2,0,0.3,0.3,0.4,0C6.7,30.7,6.5,30.8,6.4,30.8z">
    <animateTransform attributeName="transform" type="translate" repeatCount="indefinite" dur="2s" keyTimes="0;1" values="0 0;100 0"></animateTransform>
  </path>
</g>
</svg>
